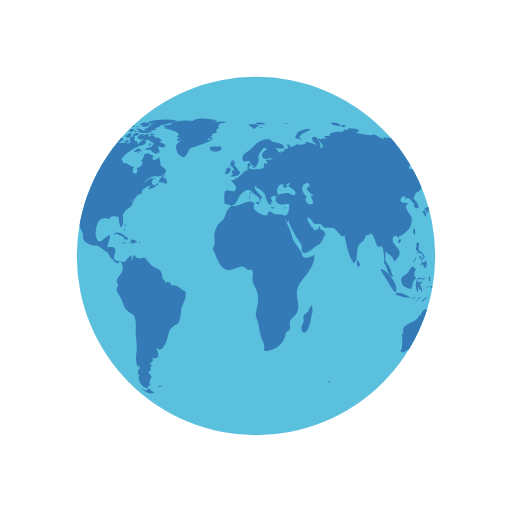
t = 0.00 s
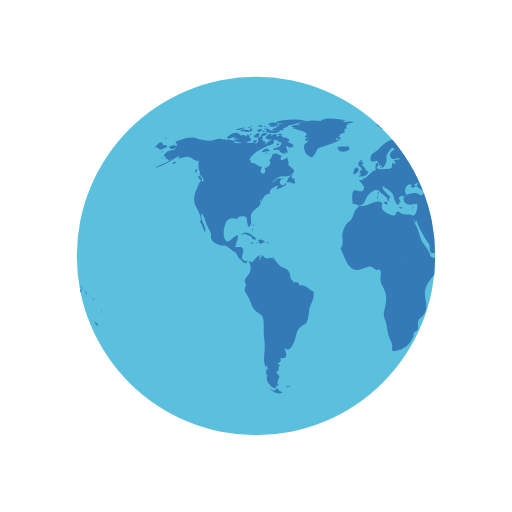
t = 0.50 s
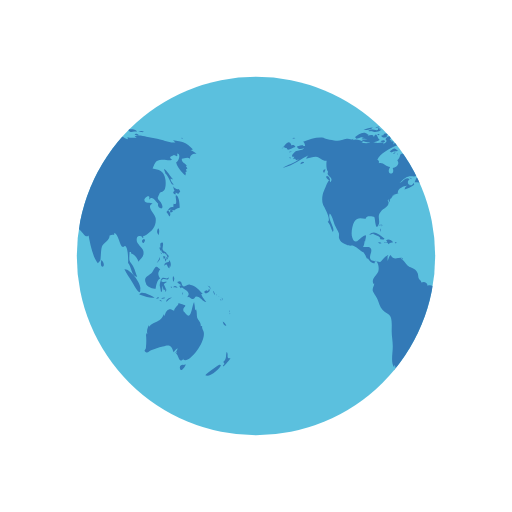
t = 1.00 s
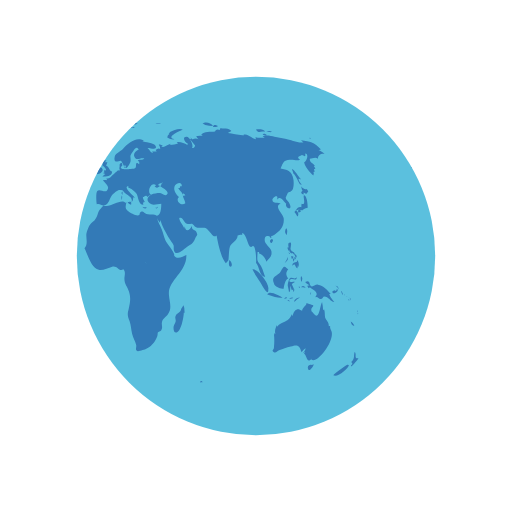
t = 1.50 s

The animated SVG that drew these frames (rendered in a browser with its animation timeline set to each time). Animation: 2 SMIL elements (animateTransform=2); one cycle of 2.00 s, repeats indefinitely.

<svg width="200px"  height="200px"  xmlns="http://www.w3.org/2000/svg" viewBox="0 0 100 100" preserveAspectRatio="xMidYMid" class="lds-earth" style="background: none;">
    <defs>
      <clipPath id="cut-off">
        <circle cx="50" cy="50" r="35"></circle>
      </clipPath>
    </defs>
    <circle cx="50" cy="50" r="35" fill="#5bc0de"></circle>
    <g clip-path="url(#cut-off)">
      <path transform="translate(-55 0)" fill="#337ab7" d="M64.4,74.4c0.3,0.3,0.2,0.3-0.3,0.3C64.1,74.3,64.2,74.5,64.4,74.4z M31.4,75.4c-0.2,0.1-0.3-0.2-0.5,0.1c0.3,0.2,0.6,0.1,0.8-0.1C31.6,75.2,31.6,75.4,31.4,75.4z M84.9,36.9c-0.3,0.2-0.8-0.1-1.1-0.5 c0.1,0.2,0.1,0.6,0.3,0.9c-0.5,0.2-0.2,0.6,0.2,0.7c0-0.1,0-0.3,0-0.4c0.2,0.1,0.4,0.2,0.5,0.3c0.2-0.2,0.2-0.3,0.4-0.5 C85.1,37.2,85,37,84.9,36.9z M85.1,40.6c0-0.6-0.1-2.1-0.6-2.4c-0.6-0.4,0.5,2.1-0.6,1.6c0,0.2-0.1,0.5,0,0.7 c-0.8-0.3-0.9,0.5-1.4,0.9c0.3,0.3,0.4,0.6,0.6,0.9c0.3-0.4,0.2-0.9-0.3-1.2c0.2,0,0.4-0.2,0.6-0.2c0.2,0,0.6,0.2,0.6,0.2 C84.2,41,84.5,40.7,85.1,40.6z M83.7,41c-0.4-0.1-0.7,0.2-0.3,0.6c0.2-0.4,0-0.1,0.3-0.2C83.8,41.2,83.6,41.1,83.7,41z M93.5,62.8 c0.1,0.5,0.3,0.9,0.7,0.8C94.1,63.3,93.8,63,93.5,62.8z M93,71.2c-0.1-0.1-2.5,1.6-2.9,2.1c0.8,0.5,2.9-1.2,3.1-2.1 C93,71.5,92.9,71.2,93,71.2z M95,69.9c-0.4,0.2-0.6,0-0.5-0.4c0,0.1-0.1,0.2-0.1,0.3c0.1-0.5,0.1-0.8-0.1-1.1 c-0.3,0.7,0.1,1.4-0.7,2c0.3,0.3,0.3,0.4-0.1,0.7c0.1,0,0.1,0.1,0.1,0.2C93.9,71.3,95,70.2,95,69.9z M82,50.6 c0.2-0.2,0.3-0.2,0.3-0.5c-0.1,0-0.3-0.1-0.4-0.1C81.9,50.2,81.9,50.4,82,50.6z M82.4,50.6c-0.3-0.4-0.2,0.1-0.1,0.5 c0.2-0.3,0.3-0.5,0.2-0.9C82.5,50.4,82.4,50.5,82.4,50.6z M82.8,49.7c-0.1,0-0.2,0-0.3,0c0,0.1,0.2,0.4,0.2,0.5c-0.1,0-0.1,0-0.2,0 c0.1,0.2,0.1,0.3,0.2,0.5c0.1-0.2,0.1-0.2,0-0.5c0.1,0,0.2,0.1,0.2,0.1C83,50.1,82.9,49.9,82.8,49.7z M81,51 c0.2-0.3,0.3-0.4,0.2-0.8c-0.1,0.5-0.4,0.8-0.6,1.2C80.8,51.3,80.9,51.1,81,51z M81.2,48.6c0.1,0.2,0.1,0.5,0.3,0.3 c0,0.4,0.3,0.6,0.6,0.6c0,0,0-0.1,0.1-0.1c0.1,0.2,0.2,0.3,0.4,0.4c0-0.7-0.6-0.5-0.8-1c-0.2-0.4,0.2-0.9,0-1.4 c-0.5-0.1-0.6,0.3-0.4,1c0,0-0.1-0.1-0.1-0.1C81.1,48.3,81.1,48.4,81.2,48.6z M83.3,52.2c0.1-0.5,0.1-1.1-0.3-1.4c0,0.1,0,0.2,0,0.3 c-0.4,0.2-0.9,0.1-0.9,0.8c0.7-0.7,0.4,0.2,1,0.5c0-0.2,0.1-0.5,0.1-0.7C83.2,52,83.3,52.1,83.3,52.2z M81.5,49.6 c0.1-0.1,0.3-0.1-0.2-0.3C81.4,49.4,81.5,49.5,81.5,49.6z M91.8,57.4c0.1,0.1,0,0.2,0.2,0.1c-0.1-0.2-0.2-0.5-0.3-0.7 C91.6,57,91.7,57.1,91.8,57.4z M90.2,57.3c0.4-0.1,1.1-0.5,0.6-0.9c-0.1,0.4-0.2,0.6-0.4,0.3c-0.1,0-0.5,0.2-0.5,0.3 C89.9,57.2,90,57.2,90.2,57.3z M90.9,56.1c0.1,0.2,0.2,0.3,0.2,0.5c0.1-0.5-0.2-0.8-0.6-0.8C90.7,55.9,90.8,56,90.9,56.1z M90.3,59 c-0.2-0.4-0.7-0.7-1-1.6c0.1,0,0.2,0,0.3,0c-0.7-0.7-1.4-1.7-2.5-1.8c-0.5-0.1-1,0.5-1.3,0.3c-0.5-0.2-0.1-1.4-1.2-0.8 c0.3,0.4,0.6,0.5,0.9,0.6c-0.2,0-0.3,0.1-0.5,0.1c0.1,0.2,0.2,0.4,0.3,0.5c0.1,0,0.2-0.2,0.2-0.2c0.6,0.5,2,1,1,2 c0.6-0.3,0.7,0.4,1.2,0.3c0.4-0.1,0.4-0.5,0.6-0.5C89.2,57.9,89.5,58.9,90.3,59z M93.2,58.5c-0.1,0.1-0.2-0.2-0.2,0.1 C93.3,58.8,93.2,58.6,93.2,58.5z M92.4,57.7c0,0-0.1-0.2-0.2-0.3C92.2,57.6,92.3,57.6,92.4,57.7z M92.9,58c0.1,0.1,0.1,0.1,0.2,0.2 c-0.2-0.2-0.3-0.3-0.5-0.4C92.7,57.8,92.8,57.9,92.9,58z M93.5,59.1C93.6,58.9,93.6,58.8,93.5,59.1z M93.5,58.7c0-0.2,0-0.4-0.2-0.6 C93.3,58.3,93.4,58.5,93.5,58.7z M81,45.9c0.1-0.5,0.2-1-0.1-1.3C80.6,45,80.6,45.5,81,45.9z M94.8,61c0,0,0.1-0.2,0-0.4 C94.7,60.8,94.8,61.1,94.8,61z M94.8,61.2c0.1,0.1,0,0.3,0.2,0.1C94.9,61.1,94.8,61.2,94.8,61.2z M29.5,76.3 c-0.4-0.8-0.5-0.2-0.7-0.2c0.2,0-0.3,0.2-0.3,0.2c-0.2,0-0.6-0.3-0.9-0.4c0.9,0.9,1.9,1.2,2.6,0.7C30,76.6,29.8,76.4,29.5,76.3z M89.6,64.4c0-0.2-0.2-0.3-0.1-0.7c-0.2,0-0.1-0.1-0.3,0c0.1-0.8-0.5-1.1-0.7-1.7c-0.1-0.5,0-1-0.2-1.6c-0.1,0.1-0.1,0.1-0.2,0.2 c0-0.5-0.1-1.1-0.2-1.6c-0.5,0.9-0.5,3.8-1.7,2.2c-0.3-0.5-0.4-0.2-0.4-0.8c0-0.3,0.4-0.5,0.4-0.7c0-0.1-1.1-0.4-1.4-0.5 c0.3,0.3-0.7,0.7-0.8,1.5c-0.5-0.2-0.7-0.4-1.1-0.2c-0.4,0.1-0.7,0.9-0.7,1.1c0,0-0.1,0.1-0.1,0.1c0-0.1,0-0.2-0.1-0.3 c-0.4,0.8-0.6,1.1-1.3,1.4c-0.6,0.3-1.1,0.4-1.6,1c0-0.1,0-0.2,0-0.3c-0.3,0.6-0.5,1.1-0.3,1.8c-0.1-0.1-0.1-0.2-0.2-0.3 c0,0.1,0,0.3,0,0.4c0-0.1-0.1-0.1-0.1-0.2c0.1,1,0.1,1.7,0,2.7c0,0.4-0.6,0.5,0,0.9c0.4,0.2,0.7-0.3,1-0.4c0.8-0.2,1.4-0.5,2.3-0.7 c1.4-0.5,1.7-0.2,2.1,1.1c0.2-0.3,0.5-0.6,0.8-0.8c-0.1,0.4-0.3,0.7-0.6,1c0.2-0.1,0.3-0.2,0.5-0.4c-0.1,0.2-0.1,0.3-0.2,0.5 c0.5,0.2,0.5,2.1,1.5,0.9c0,0.1-0.1,0.1-0.1,0.2C86.9,71.3,90.8,66.1,89.6,64.4z M85.9,71.3c-0.4-0.2-1,0.2-0.7,0.8 c0.2,0.6,0.9-0.4,1.1-0.9C86.2,71.2,86.1,71.2,85.9,71.3z M24.6,44.3c0-0.2,0.2-0.3-0.1-0.5C24.5,44,24.6,44.2,24.6,44.3z M24.2,44.9c0.1,0.1,0.1,0.2,0.1,0.4c0.1-0.2,0.1-0.3,0-0.6C24.1,44.6,24.3,44.8,24.2,44.9z M24.4,43.9c-0.2,0-0.3-0.1-0.3,0.2 C24.3,44.1,24.4,43.9,24.4,43.9z M36.2,56.9c-1-0.3-1.6-1.5-2.7-1.1c0-0.7-0.8-0.9-1.2-0.6c0-0.4-0.4-0.5-0.5-0.8 c-0.1-0.1-0.1-0.7-0.2-1c-0.3-0.7-0.6-0.8-1.2-1.1c-0.6-0.3-0.6-0.2-1.1-0.8c-0.3-0.4-0.6-0.7-1-1c0.1,0,0.2-0.1,0.3-0.1 c-0.9-0.2-1.7,0.6-2.3-0.6c-0.4,0.3-0.4,0.8-0.6,1.2c0-0.3,0-0.7,0-0.9c0.4-0.6-0.1-0.2-0.5,0.1c-0.3,0.2-0.7,0.9-1,1 c0,0-1.6-0.3-1.6-0.3c-0.8-0.7,0.1-1.4-0.1-2.2c-0.2-0.8-1.1-0.3-1.6-0.5c0.2-0.3,0.3-0.7,0.3-1.1c0.1,0,0.1,0,0.1,0.1 c0.2-1.2,0.5-1.7-0.7-0.8c-0.6,0.5-1.3,1.5-1.8,0c-0.3-0.8,0-2.4,0.4-3.1c0.7-1.1,1.6-0.5,2.3-0.6c-0.1-0.7,1.4-0.4,1.6-0.3 c0.2,0.3,0.2,2.8,0.8,1.6c0.5-1-0.4-1.7,0.5-2.7c0.6-0.7,2-1.1,1.3-2.2c0.1,0,0.1,0,0.2,0.1c0-0.2,0-0.3,0.1-0.4 c0,0.4,0,0.4-0.1,0.8c0.3-0.4,0.3-0.4,0.3-0.9c0.1,0.1,0.1,0.1,0.1,0.2c0.2-0.3,0.4-0.5,0.4-0.7c0,0,0.4-0.1,0.6-0.1 c-0.1,0-0.3,0-0.5,0c0.4-0.2,0.8-0.2,1.1-0.4c-0.1,0,0,0-0.2,0c-0.1-0.9,1.4-1.5,1.9-1.4c-0.5,0.2-0.4,0.3-0.6,0.7 c0.5-0.1,1.4-0.5,1.9-0.9c0-0.1-0.1-0.3-0.1-0.4c-0.6,1.2-1.7-0.1-0.8-0.7c-0.7-0.6-1.3,0.5-2,0.8c0.5-0.5,1.1-1.2,1.7-1.3 c0.8-0.2,1.5,0.2,2.2-0.4c1.2-0.9,0.1-1.1-0.6-1.9c0.2-0.5-0.1-0.9-0.2-1.5c-0.5,0.5-1.8,1-1.1-0.3c-0.5,0-0.6-0.4-1.2-0.4 c-1,0-0.4,0.7-1.2,1.3c0.6,0.8-0.3,1.4-0.9,1.5c0.6,1.6-1.5,1.4-0.5-0.2c-0.8,0-1.4-1-2.2-0.7c0-0.6,0.1-0.4-0.3-0.7 c0.5-1.3,2.5-2.2,3.5-2.7c0.3-0.1,1.4-0.2,1.3-0.9c-0.2-1-1.3,0.4-1.7,0.6c0.1-0.2,0-0.2,0.1-0.5c-0.2,0-0.2-0.2-0.6,0 c0.1-0.1,0.1-0.2,0.2-0.3c-0.1,0-0.2,0-0.4-0.1c0.7-0.6-0.4-1-0.8-0.1c0.5,0.5-0.1,0.7-0.5,1c0.1-0.1,0.1-0.2,0.2-0.3 c-0.5-0.2-1,0.1-1.6,0c-0.4-0.1-0.7-0.4-1.2-0.1c0,0,0.1,0.1,0.1,0.1c-0.4,0.1-1.1,0.1-1.7,0c0.1-0.1,0.3-0.1,0.4-0.2 c-0.6-0.3-1.5-0.7-2.1-0.3c0.1-0.1,0.1-0.2,0.2-0.3c-0.4,0.3-0.9,0-1.4,0c-0.6,0.1-1.2,0.4-1.8,0.4c-0.6,0-2.5-0.4-2.7-0.6 c-1.3-0.2-2.7,0.3-4,0.8c0.3,0.2,0.3,0.4,0.4,0.8c-0.2,0-0.3,0-0.5,0c0.1-0.1,0.1-0.1,0.2-0.2c-0.4,0-0.9,0.2-1.3,0.3 c0.2,0.7,0.9,0.5,1.4,0.3c-0.3,0.5-0.9,0.4-1.5,0.6c-0.5,0.2-1.4,1.3-0.4,1.1c-0.1,0.1-0.1,0.3-0.3,0.5c0.2-0.1,0.3-0.1,0.5-0.1 c0,0.1,0,0.1-0.1,0.2c0.1,0,0.1-0.1,0.2-0.1c0,0.1,0,0.1,0,0.2c0.2-0.1,0.4-0.1,0.6-0.2c-1,0.9-2.2,1-3.2,1.7 c2.1-0.4,3.5-1.8,5.4-2.6c-0.3,0.1-0.7,0.4-0.8,0.8c0.8-0.2,1.2-0.4,1.9-0.4c0.8,0.1,1.3,0.9,2.1,0.8c-0.1,0.6-0.1,1.8,0.3,2.2 c-0.6,0.8,1.3,1,0.4,2c-0.2-1.2-0.9,1-1.2,1.6c-0.4,0.8-0.5,2-0.2,2.8c0.2,0.4,1.7,3,0.9,3.3c0.6,0.7,0.6,1.2,1,2 c0.6-0.7-1.1-2.5-0.6-3.6c0.4,0.2,0.8,1.8,1,2.3c0.2,0.4,0.6,1.1,0.8,1.6c0.1,0.7-0.2,0.6,0.2,1.3c0.2,0.4,0.9,0.7,1.3,0.9 c0.5,0.3,1,0.1,1.3,0.2c0.8,0.3,1.4,1.1,2.1,1.3c0,0-0.1,0-0.1,0c0.4,0.5,0.5,0.9,0.7,1.3c0.1-0.1,0.1-0.1,0.1-0.2 c0.4,0.6,0.9,1.2,1.4,1c-0.1-0.8,0.3-0.4,0.5-0.1c0.3,0.5,0.3,1.3,0.2,1.7c-0.2,0.7-1.6,1.6-0.9,2.5c0-0.1,0.1-0.1,0.1-0.2 c0,0.6-0.4,0.8-0.3,1.5c0.1,0.3,0.7,1.2,0.9,1.6c0.3,0.7,0.5,1.6,1,2.1c0.5,0.6,1.3,0.7,1.6,1.4c0.3,0.7,0.2,2,0.2,2.8 c0,1,0.2,1.8,0.2,2.7c0.1,1.2-0.5,3.5,0.3,4.4c0-0.2,0-0.3,0-0.5c0.3,0.3,0.2,0.4,0.3,0.9c-0.1,0-0.2-0.1-0.3-0.1c0,0.5,0,0.6-0.1,1 c0.1,0,0.3,0.1,0.4,0.1c-0.8,1.1,0.7,2.6,1.6,2.7c-0.1-0.5,0.1-0.6,0.6-0.6c-0.6-0.4-0.2-0.6-0.2-1c0-0.2,0.3-0.7,0.3-0.7 c0-0.2-0.3-0.5-0.3-0.4c0-0.1-0.3-0.3-0.3-0.6c0-0.2,0.4-0.2,0.4-0.2c0.1-0.5-0.2-0.7,0.3-1c0-0.1-0.1-0.1-0.1-0.2 c-0.8,0,0-0.5,0-0.4c0.1-0.3,0.5-0.3,0.1-0.9c1.8,0.4,1.2-1.1,0.8-2c1,0.9,1.4,0,1.9-1c0.6-1.3,0.3-2.4,1.5-3.2 c0.7-0.5,0.7-0.1,1.1-1c0.3-0.8,0.3-1.4,0.4-2.2C35.4,59.7,36.6,58.3,36.2,56.9z M24.2,26.2c-0.2,0-0.3-0.1-0.5,0 C23.9,26.6,23.9,26.3,24.2,26.2z M22.4,25.3c-0.2,0.1-0.4,0.2-0.5,0.3c0.4,0.1,0.8,0,1.2,0c-0.2,0-0.4,0.2-0.6,0.2 c0.5,0,1.7,0,2-0.5c-0.2,0-0.3,0-0.4,0c0-0.1,0-0.2,0.1-0.3c-0.4,0.1-0.3-0.1-0.4,0.4C23.3,25.5,22.8,25.2,22.4,25.3z M24.2,27.3 c-0.5-0.1-0.6-1.9-1.2-0.5c0-0.6-0.7-0.4-1.2-0.3c0.1-0.1,0.1-0.1,0.2-0.2c-0.5-0.1-1.1,0.2-1.5,0.5c0.2,0,0.4,0.1,0.7,0.1 c-0.2,0-0.4,0.1-0.6,0.1c0.3,0.2,0.8,0.1,1.2,0.2c-0.4,0-0.8,0.1-1.2,0.1C21.2,28.1,23.6,27.9,24.2,27.3z M24,24.9 c0-0.3-0.3-0.1-0.7,0C23.6,25,23.8,24.9,24,24.9z M21.6,25.4c0.4-0.1,0.9-0.1,1.2-0.5c-0.6,0-1.2,0.2-1.8,0.5 C21.2,25.4,21.4,25.4,21.6,25.4z M32.4,34.8c-0.1,0-0.2,0.2-0.3,0c0,0,0.1-0.1,0.1-0.1c-0.1,0-0.3,0-0.4,0c0.2-0.2,0.3-0.5,0.5-0.7 c-0.6,0.1-1.2,1.1-1.3,1.6c0.3,0,0.7,0,1,0.1c-0.1,0.1-0.1,0.1-0.2,0.2c0.1-0.1,0.4-0.2,0.5-0.3c0,0.1,0,0.2-0.1,0.4 c0.4,0,0.5-0.3,0.4-0.7c-0.1,0-0.1,0-0.2,0.1c0-0.1,0.1-0.2,0.1-0.3C32.6,34.9,32.5,34.9,32.4,34.8z M14,35c0.7,0.6,0.5-0.1,0.2-0.5 C13.7,34.1,13.5,34.6,14,35z M19.6,27.1c0.8-0.1,1.5-0.7,2.3-0.8c-0.9-0.9-1.9,0-2.6,0.5C19.5,26.8,19.5,27,19.6,27.1z M27.7,29.4 c-0.8-0.6-0.7-0.5-1.6,0.2c0.1,0,0.4,0.2,0.3,0.2C27,29.4,27.6,29.7,27.7,29.4z M13.3,33.1c-0.2,0.2-0.3,0.4,0,0.7 c0.1-0.2,0.2-0.5,0.3-0.7C13.4,33.1,13.4,33.1,13.3,33.1z M27.5,30.1c0.1,0,0.1,0.3,0.2-0.1C27.6,30,27.6,30.1,27.5,30.1z M29.8,36 c-0.1,0,0-0.3-0.2-0.1c0.3,0.2,0.2,0.2,0.6,0.1C30.1,36.1,29.9,36.1,29.8,36z M26.7,30c0.2,0,0.3,0.1,0.6-0.2 C27,29.8,26.9,29.9,26.7,30z M30.5,35c-0.2-0.2-0.3-0.3-0.6-0.3C30.1,34.9,30.3,34.9,30.5,35z M27,25.3c0,0.2,0.1,0.2,0,0.5 c0.7,0.2,2.2,0.4,2.7-0.2c-0.7-0.3-1.4,0.1-2.1-0.2c0,0,0.1-0.1,0.1-0.1c-0.4-0.2-0.8-0.3-1.3-0.1C26.7,25.3,26.8,25.3,27,25.3z M26.8,24.9c0.2,0,0.3,0,0.5,0C27.2,24.8,26.9,24.9,26.8,24.9z M27.5,24.4c0.1,0,0.2,0,0.4,0c-0.1,0.1-0.2,0.1-0.3,0.2 c0.6,0.4,1.2,0,1.8-0.2c-0.5-0.6-1.3-0.6-2-0.2C27.3,24.4,27.4,24.2,27.5,24.4z M26.3,25.8c0.2,0,0.3,0.1,0.5-0.1 C26.6,25.6,26.1,25.4,26.3,25.8z M27,24.8c-0.1-0.2-0.1-0.3-0.5,0C26.8,24.9,26.8,24.7,27,24.8z M29.7,26.4c0.1,0,0.3,0,0.5,0 c-0.2-0.3-0.6-0.4-0.9-0.2C29.4,26.5,29.4,26.4,29.7,26.4z M26.9,26c-0.5-0.1-0.9,0.1-1,0.7c0.5-0.1,1-0.3,1.4-0.6 C27.1,26.1,27,26,26.9,26z M31.5,27.3c-0.4-0.3-0.7-0.5-1.2-0.4c-0.2-0.6-0.9-0.4-1.3-0.2c0.3-0.8-0.6-0.5-1-0.2 c0-0.1,0-0.1-0.1-0.2c0.1-0.1,0.2-0.1,0.3-0.2c-0.6,0-1.1,0.2-1.4,0.8c0.1,0,0.2,0,0.3,0C27.1,27,27,27,26.9,27.1 c0.6,0.3,2.7,0.1,2.5,0.6c0.8,0.1,0.7,0.4,0.2,0.9c-0.3,0.3-0.9,0.1-1.3,0.6c0.5,0.2,0.9-0.2,1.4,0.3c0,0-0.1,0.1-0.1,0.1 c0.4,0.3,0.8,0.5,1.2,0.5c-0.1-0.2-0.2-0.5-0.4-0.7c1.4,1.5,0.5-0.9,0.4-0.7c0.3-0.6,0.9,0.8,1.6-0.4c-0.5-0.1-0.8-0.5-1.3-0.6 c0.2-0.1,0.3-0.1,0.5-0.2C31.6,27.5,31.5,27.4,31.5,27.3z M25.7,24.7c0.2,0.1,0.4,0.1,0.6,0.1c-0.1-0.4-0.5-0.5-0.9-0.3 c0.1,0,0.1,0,0.2,0.1c-0.1,0-0.2,0.1-0.3,0.1C25.4,24.7,25.5,24.7,25.7,24.7z M29,24c0.5,0.1,0.9,0.1,1.4,0.1 c-0.3,0.1-0.7,0.1-1,0.1c0.1,0.2,0,0.1,0.2,0.3c-0.2,0.1-0.5,0.2-0.8,0.3c0.2,0.1,0.3,0.2,0.4,0.3c-0.4-0.2-0.8,0-1.1,0.3 c0.7,0.1,1.9,0.3,2.5-0.2c-0.1,0-0.2,0-0.4,0c0.4-0.3,1-0.4,1.2-0.7c-0.1,0-0.2,0-0.3,0c0.9,0,1.8-0.4,2.7-0.6c-0.1,0-0.3,0-0.4,0 c0.4-0.1,0.9-0.1,1.3-0.3c-1.6-0.4-4.4-0.4-5.9,0.3C28.9,23.8,28.9,23.9,29,24z M29.5,28.2c-0.2-0.3-0.3-0.3-0.5,0.2 C29.3,28.4,29.4,28.3,29.5,28.2z M24.4,24.6c-0.2,0-0.4-0.1-0.6,0.1C24,24.7,24.2,24.6,24.4,24.6z M25,27.4c-0.2,0-0.4,0-0.7,0.2 c0.3,0.2,0.6,0.2,0.9,0.1C25.2,27.4,25.1,27.5,25,27.4z M24.4,26.5c0.4,0.5,0.9,0.5,1.3,0c-0.1,0-0.2-0.1-0.2-0.1 c0.2-0.1,0.2-0.1,0.3-0.3c-0.4,0-0.9-0.1-0.9,0.3C24.7,26.4,24.6,26.5,24.4,26.5z M25.3,25.7c0.4,0.2,0.9-0.1,0.9-0.5 c-0.4,0-0.8,0-1.1,0.4C25.5,25.4,25.3,25.7,25.3,25.7z M78.1,46.7c-0.7,0.3-0.2,0.9,0,0.7C78.4,47,78.4,46.8,78.1,46.7z M24.7,46.8 c0.2,0,0.3,0,0.4-0.2c-0.8-0.5-2-1.9-3-0.7c0.3-0.1,0.6-0.2,0.9-0.3c0,0-0.1,0.1-0.1,0.1c0.6,0.3,1,0.3,1.4,0.8 c-0.1,0.1-0.1,0.2-0.2,0.2C24.3,46.7,24.5,46.8,24.7,46.8z M55.7,40.5c-0.1,0.1-0.2,0.1-0.4,0.1c0.4,0.2,0.3,0.1,0.6-0.2 C55.9,40.4,55.8,40.4,55.7,40.5z M49.5,32.8c0.1-0.4,0.2-0.6-0.3-0.4C49.2,32.7,49.3,32.7,49.5,32.8z M48.9,38.1 c0-0.3,0.1-0.4,0-0.7C48.6,37.7,48.8,37.8,48.9,38.1z M45.1,32.6c0.1-0.1,0.1-0.3,0.2-0.1c0,0.1,0.4,0.4,0.4,0.6 c0,0.4-0.6-0.1-0.3,0.6c-0.1,0-0.2,0.1-0.3,0.1c0.1,0,0.3,0.2,0.5,0.2c-0.2,0.1-0.4,0.3-0.6,0.5c0.7,0,1.9,0,1.9-1 c-0.6-0.2-0.6-1-1.2-1.2c0.2-0.2,0.2-0.5,0.3-0.6c-0.2,0-0.3,0-0.5,0c0.1-0.1,0.2-0.3,0.3-0.4C45,31.2,44.9,32,45.1,32.6z M53.3,40.5c-0.2,0-0.2,0.1-0.4-0.1c0,0.1,0,0.1,0,0.2c0.3,0.1,0.5,0.2,0.8,0C53.5,40.5,53.5,40.5,53.3,40.5z M41.5,27.3 c-0.3,0-0.6,0-0.9,0c0-0.1,0.2-0.4,0.2-0.4c0.3,0.3,0.4,0.3,0.8,0.3c-0.2-0.3-0.2-0.4-0.6-0.6c0.1,0,0.3,0,0.5,0 c-0.1-0.1,0-0.2-0.2-0.4c0.3,0,0.5-0.1,0.7-0.2C42,26,42,26,41.9,26c0.2,0,0.3,0,0.5,0c-0.1-0.1-0.2-0.2-0.2-0.3 c0.3-0.2,0.3-0.2-0.1-0.5c0.2,0,0.5-0.1,0.7-0.1c-0.3-0.4-0.2-0.7,0.3-0.9c-0.2,0-0.3,0-0.5,0c0.5,0,1-0.2,1.6-0.3 c-0.6-0.3-1.5-0.1-2.1,0c0.1-0.1,0.2-0.1,0.2-0.2c-0.6-0.1-1.3-0.1-1.9-0.1c0.7,0,1.5,0.1,2.2-0.1c-1.4-0.2-3.8-0.7-5,0.1 c0.1,0,0.3,0.1,0.4,0.1c-1.6-0.3-3.3-0.2-4.8,0.4c0.2,0,0.3,0.1,0.5,0.1c-0.6,0.3-1.4,0.1-1.9,0.5c0.4,0.1,0.8,0.2,1.2,0.2 c-0.3,0-0.7,0-1,0.1c0.2,0.2,4.1,0.7,2.5,1.7c0.3,0.1,0.5,0.2,0.8,0.4c-0.9-0.5-1,0.9,0,0.2c-0.6,1-1.2,0.7-0.8,2.1 c0.2,0.7,0.5,0.9,0.9,1.1c0.7,0.4,0.6,0.2,1.1-0.4c0.1-0.1,0.4-0.9,0.6-1.1c0.4-0.3,0.8-0.2,1.1-0.4C39.3,28.2,40.4,27.9,41.5,27.3z M25.3,47.4c0.3,0.1,0.4-0.1,0.6,0.3c0.2-0.4,0.6-0.3,0.9-0.4c-0.3-0.4-0.9-0.7-1.4-0.4c0.2,0.2,0.1,0.2,0.3,0.4 c-0.2,0-0.3,0.1-0.6,0C25,47.6,25.1,47.4,25.3,47.4z M80.8,58.3c0.1,0,0.2-0.1,0.3-0.1C81,58,80.7,58,80.5,58.4 C80.6,58.4,80.7,58.3,80.8,58.3z M82.5,56.6c-0.2-0.4-0.3-0.7-0.5-1.1c0.2-0.1,0.3-0.3,0.5-0.3c0-0.1,0-0.1,0-0.2 c-0.4,0.2-1.4,0.1-0.8-0.4c0.5-0.4,1.2,0.5,1.3-0.5c-0.4,0.6-0.9,0-1.3,0.2c-0.3,0.2-0.5,1.1-0.5,1.5c0,0,0.3,1.2,0.2,1.2 c0.4,0.2,0.2-0.9,0.4-1.2c0,0.4,0.1,0.6,0.2,0.9c0.1-0.1,0.2-0.1,0.3-0.2c-0.1,0.3,0,0.3,0,0.5C82.5,56.9,82.4,56.8,82.5,56.6z M78.5,55.3c0.1,0.8,1.5,1.1,1.9,1.1c0.1-0.7,0.3-1.8,0.9-2c-0.6-0.8-0.4-1.3,0-1.8c-0.4-0.2-0.5-0.6-0.8-0.5 c-0.3,0.1-0.6,0.9-0.8,1.1C79.1,53.9,77.9,54,78.5,55.3z M85.8,57.1c-0.1,0.1-0.2,0-0.2,0.5C85.8,57.4,85.7,57.2,85.8,57.1z M83.6,56c-0.1,0-0.2,0-0.3,0C83.6,56.5,83.5,56.1,83.6,56z M81.6,58.9c-0.1-0.2-0.1-0.4-0.5-0.3C81.3,58.8,81.4,58.8,81.6,58.9z M82.3,58.2c-0.1-0.2-0.5-0.1-0.8,0.1C81.7,58.4,82,58.3,82.3,58.2z M78.7,58c0.5,0.1,1,0.2,1.5,0.1c-0.6-0.3-2.6-1.5-3-0.6 C77.7,57.7,78.2,57.8,78.7,58z M77.4,56.5c0.3-1-2-4.1-3.1-3.9c0.4,0.9,1,1.6,1.5,2.5C76,55.4,77.5,58.3,77.4,56.5z M84.2,56.1 c0.2,0.1,0.3,0,0.5,0.2c-0.2-0.5-0.6-0.6-0.9-0.2C84,56.1,84.1,56.1,84.2,56.1z M83.9,55.1c0.1-0.4,0.3-0.8-0.1-1.2 C83.7,54.3,83.7,54.7,83.9,55.1z M82.7,58.8c0.2-0.3,0.6-0.5,0.9-0.7c-0.5,0-1,0.2-1.2,0.8C82.5,58.9,82.6,58.9,82.7,58.8z M44.1,33.6c-0.1,0.1-0.1,0.3-0.2,0.4c0.4,0.1,1.4-0.5,1.1-1C44.7,32.3,44,33,44.1,33.6z M41.8,29.6c0.5,0.1,1.1-0.1,1.5-0.5 c0-0.1-0.2-0.4-0.2-0.5c-0.6,0.1-1.9-0.2-2.3,0.3c0.2,0,0.3,0.1,0.5,0.1c-0.1,0-0.2,0.1-0.4,0.2c0.2,0.1,0.3,0.1,0.5,0.2 c-0.1,0.1-0.2,0.1-0.2,0.2C41.4,29.5,41.6,29.5,41.8,29.6z M48.7,38.5C48.8,40.2,49,37.2,48.7,38.5z M50.5,39.4 c-0.2,0-0.4,0.1-0.6,0c0.1,0.3,0.4,0.5,0.7,0.6C50.7,39.5,50.6,39.5,50.5,39.4z M24.1,47.3c-0.1,0.1-0.2-0.1-0.2,0.1 c0.3,0.2,0.3,0.2,0.6,0.1C24.4,47.3,24.3,47.4,24.1,47.3z M70,51c-0.1-0.1-0.1-0.1-0.2-0.2C69.3,52.7,70.9,52.3,70,51z M61,60.2 c0-0.2-0.1-0.4-0.2-0.6c-0.1,0.3-0.3,0.5-0.4,0.7c-0.1,0.8-0.9,0.8-1.1,1.4c-0.2,0.4,0.1,0.7,0,1.1c-0.1,0.4-0.3,0.6-0.4,1 c-0.1,1.2,0.5,1.5,1.1,0.7c0.5-0.7,0.9-2.6,0.9-3.5c0,0.1,0.1,0.2,0.1,0.2C61.1,60.9,61,60.6,61,60.2z M74.3,48.1 c-0.9,0.8-1-2.4-2-2.6c0,0.2,0,0.2,0,0.4c-0.3-0.1-0.5,0-0.9,0.1c0.1,0.9-1.3,1.5-1.5,2.2c-0.2,0.6-0.2,2.1-0.3,2.7 c-0.1,0.1-0.3,0.4-0.5,0.5c-1-1.2-1.5-3.8-1.8-5.4c-0.6,0.6-1.1-0.6-1.6-1c-0.5-0.5-0.4-0.4-1.1-0.5c-0.5-0.1-0.9,0.1-1.3-0.1 c-0.4-0.2-0.5-0.6-0.8-0.7c-0.3-0.1-0.5,0.2-1,0c-0.7-0.3-0.8-1.5-1.5-1.1c0.1,0.9,0.8,1.3,1,2.1c0-0.2,0.1-0.4,0.1-0.5 c0.1,1.3,1,0.8,1.4-0.1c-0.1,0.9,0.5,0.7,0.8,1.1c0.4,0.8,0.2,0.6-0.1,1.2c-0.4,1-0.6,1.2-1.5,1.7c-0.6,0.4-2,1.9-2.6,1.1 c-0.3-0.4-0.1-0.9-0.2-1.3c-0.2-0.5-0.7-1-0.9-1.4c-0.4-0.8-1.8-3-1.6-3.7c0,0.3-0.2,0.5-0.2,0.7c-0.2-0.3-0.4-0.5-0.5-0.9 c0.1,0.8,0.6,1.5,0.9,2.2c0.3,0.7,0.4,1.4,0.7,2.1c0.3,0.7,2,2.5,1.7,3c0.5,0.9,1.8,0.2,2.4-0.1c0.1,3.4-3.7,4.9-3.4,7.8 c0.1,1.4,0.7,2.7-0.3,3.9c-0.7,0.8-1,0.7-1.1,1.7c0,0.5,0.2,0.8-0.1,1.3c-0.1,0.2-0.6,0.3-0.7,0.5c0,0.1,0,0.5-0.1,0.7 c-0.2,0.5-0.5,1.1-0.9,1.5c-0.5,0.6-0.9,0.8-1.4,1c-0.2,0.1-1.4,0.4-1.5,0.4c-0.6-0.2-0.2-0.7-0.3-1.2c-0.2-0.8-0.6-1.4-0.8-2.2 c-0.2-0.9-0.2-1.6-0.5-2.5c-0.3-0.8-0.5-1.3-0.2-2.2c0.3-1.4,0.5-2.2,0.1-3.5c-0.3-1-0.9-1.5-0.9-2.5c0-0.8,0.3-1.3-0.2-1.9 c-0.9,0.6-1.1-0.8-2.2-0.5c-0.7,0.2-1.9,0.8-2.6,0.6c-1.5-0.3-2.2-3.1-2.8-4.2c0.8-0.8,0.2-2.2,0.4-3c0.1-0.4,0.4-1.2,0.6-1.5 c0.4-0.6,0.9-0.7,1.2-1.3c0.5-0.8,0.3-1.3,1-2c0.8-0.9,0.3-0.3,1.4-0.5c0.9-0.1,2.7-1.4,3.4-0.6c0.1,0,0.2-0.1,0.2-0.1 c-0.2,0.8-0.3,1.2,0.3,1.7c0.5,0.4,1.7,1.1,2.2,0.8c0.1,0,0-0.6,0.5-0.7c0.2-0.1,0.7,0.4,0.9,0.5c0.5,0.2,1.7-0.1,1.9,0.3 c0.9,0.2,1-1.5,1-2.3c-0.6,0-1.4,0.3-1.9,0.1c-1.2-0.5-0.9-1.5,0-1.9c0.4-0.2,1.1-0.3,1.6-0.3c0.4,0,1,0.7,1.4,0.3 c0.6-0.6-0.9-1.3-1.3-1.6c0.3-0.4,0.2-0.2,0.2-0.5c0.1-0.1,0.2-0.1,0.4-0.2c-0.4-0.1-1.6,0.5-0.6,0.6c-0.4,0.4-0.8,0.5-1.1,0.1 c0.1-0.1,0.2-0.1,0.3-0.2c-1-0.9-1.9,1.4-1,1.8c-0.2,0.1-0.5,0.3-0.7,0.5c-0.2-0.4-0.3-0.3-0.7-0.2c0.1,0.1,0.1,0.1,0.2,0.2 c-0.3-0.1-0.2,0.1-0.4-0.1c0,0.5,0.2,0.7,0.4,1.1c-0.1,0-0.2-0.1-0.3-0.1c0.1,0.2,0.1,0.2-0.1,0.2c0,0.1,0.1,0.2,0.1,0.4 C52,40,52,38.4,51.7,37.9c-0.3-0.5-1.4-1.3-1.6-1.2c-0.1-0.2,0-0.2,0-0.3c-1.3,0,1.2,2,1.3,2.3c-0.7-0.5-0.1,0.3-0.7,0.8 c0.3-1-0.8-1.3-1.3-1.8c-0.6-0.6-0.2-0.5-0.9-0.6c-0.5-0.1-1.1,0.5-1.3,0.7c-0.8,0.6-0.7,1.7-1.5,2.2c-0.8,0.5-1.1-0.4-1.8-0.1 c-0.1-0.5-0.2-2.3,0.1-2.6c0.4-0.5,1.5,0.4,1.9-0.1c0.7-0.8-0.5-1.5-0.8-2c0.3,0,0.5-0.1,0.8,0c0-0.1-0.1-0.3-0.1-0.4 c0.5,0.3,0.9-0.3,1.2-0.6c0.3-0.3,0.8-0.7,1-0.9c0.1-0.2,0.3,0.2,0.4-0.1c0,0-0.1-0.3-0.1-0.4c0.2-0.4-0.2-0.8,0.5-1 c0,0.1,0.1,0.4,0.1,0.5c-1.1,0.9,1.1,0.8,1.5,0.7c0.6-0.1,0.7,0.1,1.1-0.3c0.2-0.2-0.2-1.4,0.7-0.6c0-0.2,0-0.3,0-0.5 c-0.2-0.1-0.1-0.1-0.3-0.3c0.5-0.2,0.9,0,1.3-0.3c-0.6-0.4-1.5,0.5-1.9-0.3c-0.4-0.7,0.2-1.2,0.8-1.5c-0.5-0.8-0.9,0.1-1.2,0.5 c-0.7,0.9-0.3,0.8-0.4,1.8c0,0.2-0.6,1.4-0.9,1.3c-0.4-0.1-0.7-1.2-1-1.4c-0.3-0.1-1.5,0.8-1.2-0.8c0.1-0.6,1.1-1,1.6-1.5 c1-1.1,2.6-2.5,4.1-1.6c-0.1,0-0.2,0.1-0.3,0.1c0.4,0.2,2.3,0.3,2.6,0.9c0.4,1-1.2,0.3-1.6,0.4c0.5,0.3,0.5,0.9,1.1,1 c-0.1-0.1-0.1-0.2-0.2-0.3c0.2,0,0.6,0,0.9,0c-0.1-0.1-0.1-0.2-0.2-0.3c0.3-0.3,0.6-0.4,0.9-0.2c0-0.3-0.1-0.6-0.3-0.9 c0.4,0,0.6,0.1,0.8,0.3c-0.1,0-0.2,0-0.3,0c0.4,0.6,1.1-0.3,1.9-0.4c-0.1,0.1-0.1,0.1-0.2,0.2c0.5,0,1.2-0.1,1.6-0.3 c-0.1-0.1-0.2-0.1-0.3-0.2c0.6-0.2,1.5,0.2,2.1,0.5c0-0.1,0.1-0.1,0.1-0.2c-0.7-0.3-1.2-1.5-0.2-1.4c0.5,0,1.4,1.7,1,2.2 c0.4,0,0.5-0.1,0.6-0.5c-0.4-0.4-0.6-0.8-1-1.2c0.1-0.1,0.2-0.1,0.3-0.2c-0.1-0.1-0.1-0.2-0.2-0.2c0.2,0.2,0.4,0.4,0.6,0.6 c-0.1-0.1-0.1-0.2-0.2-0.2c0.4-0.2,0.8-0.2,1.2,0c-0.3-0.2-0.3-0.4-0.5-0.6c0.4-0.1,0.9-0.1,1.3-0.1c-0.1-0.1-0.2-0.1-0.3-0.2 c0.6-0.7,1.8-0.5,2.7-0.6c0.1-0.4,0.5-0.5,0.9-0.3C68.1,25,68,25,67.9,25c0.7,0.2,1.8-0.1,2.3,0.6c-0.2,0.1-0.5,0.3-0.7,0.4 c1.1,0.1,2.1,0.5,3.2,0.4c-0.1-0.1-0.1-0.2-0.2-0.2c1.1,0,1.5,0.7,2.5,1c0-0.1-0.1-0.2-0.1-0.4c0.6,0.2,1.2,0.1,1.8,0.1 c-0.1-0.1-0.3-0.2-0.4-0.3c0.5-0.3,1.7-0.1,2.3,0.1c0.7,0.2,1.4,0.2,2.1,0.4c1.1,0.2,2.5,0.9,3.6,0.7c-0.2-0.1-0.3-0.2-0.5-0.4 c1.8,0.3,2.5,0.3,3.9,1.8c-0.2,0-0.2,0.1-0.5,0.1c0.4,0.2,0.9,0.4,1.2,0.8c-0.6-0.2-1.3,0.2-1.3,0.9c-0.5-0.4-1.1,0-1.6,0 c0,0.9,0.6,0.7,1,1.4c-0.1,0-0.1,0-0.2,0c0.1,0.2,0.2,0.3,0.3,0.5c-0.1,0.1-0.2,0.1-0.3,0.2c0.1,0.1,0.1,0.3,0.2,0.4 c-0.1,0-0.2,0.1-0.3,0.1c0.2,0.4,0,0.4,0,0.7c-0.7-0.7-1.6-1.6-1.8-2.6c0.5-0.2,1-1.7,0.2-1.7c0.2,1-0.4,0.2-0.7,0.3 c-0.4,0.2-1.1,0.3-0.3,0.9c-0.6,0.3-1.3-0.1-2,0c-1.2,0.1-1.2,0.4-1.8,1.7c1.2,0.2,2.2,0.4,2.5,2.1c0.1,0.6,0.1,1.6-0.2,2.1 c-0.4,0.5-0.6,0.3-0.9,0.6c0,0-0.4,0.9-0.4,0.9c0.1,0.5,0.3,0.4,0.6,0.9c1.1,1.9-0.9,1.2-0.5,0.3c-0.2-0.2-0.7-0.8-0.7-0.8 c-0.4-0.2-0.5-0.6-1.1,0c0.4-1.3-0.9-0.4-0.9,0c0,0.9,1.3,0.4,1.6,0.8c-1.4,0.4,0.5,2.1,0.6,2.8c0.2,1.5-0.7,2.5-1.6,3.1 c-0.3,0.2-0.4,0.3-0.8,0.4c-0.1,0,0.1,0.4-0.1,0.4c-0.1,0-0.2-0.3-0.2-0.3c-0.1,0-1-0.5-1,0.7c0,0.8,1.1,1.3,1.3,2.1 c0.2,1.1-0.4,1.4-1,2.1c0-0.5-0.9-1.6-1.4-1.6c0-0.1,0-0.2,0-0.3c-0.1,0-0.2,0-0.3,0c0,0.6-0.1,1.2,0,1.7c0.1,0.4,0.5,0.7,0.7,1.1 c0.4,0.8,0.5,1.3,0.8,2.1c-1.2-0.2-1.1-2-1.8-2.8c0,0.1,0,0.2,0,0.2C75.1,51,75,47.7,74.3,48.1z M53.6,51.4 c-0.1-0.1-0.1-0.1-0.2-0.2C53.5,51.3,53.5,51.4,53.6,51.4z M61.2,39.7c-0.1-0.7-0.4-0.9-0.5-1.5c0.3,0.1,0.3,0,0.5,0 c-0.2-0.4-0.5-0.6-0.5-0.1c-0.1-0.7-0.6-0.8-0.9-1.4c0.1,0,0.2,0,0.3,0c0.2-0.4-0.1-0.3,0.4-0.3c0.1-1-1-0.7-1.3-0.2 C58.7,37,59.4,38,60,38.5C59.1,39.1,60.4,40.4,61.2,39.7z M50.4,24.2c0.4,0.2,1,0.2,1.5-0.1c-0.6-0.2-1.4-0.2-2-0.1 C50.1,24.2,50.2,24.2,50.4,24.2z M51,25c0.1,0,0.3-0.1,0.4-0.1c-0.3-0.1-0.5-0.1-0.8-0.1c0.1,0.3,0.1-0.1,0,0.2 C50.8,24.9,50.9,24.9,51,25z M49.1,24.8c0.1,0,0.2,0.1,0.3,0.1c-0.1,0-0.1,0.1-0.2,0.1c0.7,0.5,0.8-0.4,1.5-0.5 c-0.9-0.3-1.4-0.2-2.2-0.2C48.7,24.5,48.9,24.7,49.1,24.8z M27.1,47.3c0.1,0.1,0,0.4,0.4,0.1C27.4,47.3,27.3,47.3,27.1,47.3z M55.6,24.1c0.3,0.1,0.6,0,0.9-0.1c-0.5,0-0.8,0-1.3,0C55.5,24,55.7,24.2,55.6,24.1z M57.7,26.9c0.4,0.2,0.9,0.4,1.4,0.3 c-2-0.4,1.3-1.7,1.6-1.9c-0.7-0.3-1.8,0.1-2.5,0.5c-0.1,0.2,0,0.1-0.3,0.4c0.1,0,0.1,0,0.2,0C57.7,26.4,57.7,26.6,57.7,26.9z M65.1,24.4c0.5,0.1,1,0.2,1.5,0.2c-0.4-0.6-1.5-0.9-2.1-0.4C64.7,24.1,64.8,24.3,65.1,24.4z M75.7,25.8c0.3-0.1,0.7-0.1,1.1-0.1 c-0.3-0.5-1.3-0.5-1.8-0.4C75.2,25.7,75.4,25.8,75.7,25.8z M67.6,24.6c-0.5-0.2-0.9-0.4-1,0.2C67,24.8,67.5,24.8,67.6,24.6z M76.6,26.1c-0.2,0.1-0.2,0-0.3,0.2c0.3,0.1,0.6,0.1,0.8,0.1C77,26.2,76.8,26.1,76.6,26.1z M5,29.1C5,29.1,5,29.1,5,29.1z M7.7,27 c-0.2-0.1-0.3-0.2-0.6,0.1C7.3,27.1,7.5,27,7.7,27z M82.3,33.9c0.6,0.5,0.9,1.6,1.4,2.3c0-0.1,0-0.2,0-0.3c0.1,0.1,0.2,0.2,0.3,0.2 c-0.3-0.4-0.7-0.7-0.7-1.2c0.2,0,0.3,0.1,0.5,0.1c-0.6-0.6-1.2-1.8-1.8-2C82.1,33.3,82.2,33.4,82.3,33.9z M5.5,28.8 c0,0,0.3,0.1,0.5,0.1c0.1,0.8,1.1-0.1,1.7-0.2c-0.2-0.5-0.7-0.4-1-0.2c0.1-0.1,0.2-0.1,0.2-0.2C6.4,27,5.6,28.5,5,29.1 C5.2,28.9,5.7,28.4,5.5,28.8z M77.6,25.8c0.2,0,0.3,0.1,0.5-0.1c-0.3-0.1-0.7-0.1-1.1-0.1C77.2,25.7,77.3,25.7,77.6,25.8z M85.8,27.1c-0.1-0.1-0.2-0.2-0.3-0.2c0,0-0.1,0.1-0.1,0.1C85.6,27.1,85.7,27,85.8,27.1z M28.5,50.6c0,0,0.1,0.3,0.2-0.2 C28.6,50.3,28.5,50.6,28.5,50.6z M7.1,29.7c-0.3-0.1-0.4-0.2-0.7,0C6.6,29.8,6.8,29.7,7.1,29.7z M9.2,31.6c-0.3,0.1-0.5,0.1-0.5,0.5 c0.2-0.1,0.5-0.2,0.7-0.3C9.3,31.5,9.3,31.7,9.2,31.6z M6.4,30.8c0.2,0,0.3,0.3,0.4,0C6.7,30.7,6.5,30.8,6.4,30.8z">
        <animateTransform attributeName="transform" type="translate" calcMode="linear" values="-100 0;0 0" keyTimes="0;1" dur="2s" begin="0s" repeatCount="indefinite"></animateTransform>
      </path>
      <path transform="translate(45 0)" fill="#337ab7" d="M64.4,74.4c0.3,0.3,0.2,0.3-0.3,0.3C64.1,74.3,64.2,74.5,64.4,74.4z M31.4,75.4c-0.2,0.1-0.3-0.2-0.5,0.1c0.3,0.2,0.6,0.1,0.8-0.1C31.6,75.2,31.6,75.4,31.4,75.4z M84.9,36.9c-0.3,0.2-0.8-0.1-1.1-0.5 c0.1,0.2,0.1,0.6,0.3,0.9c-0.5,0.2-0.2,0.6,0.2,0.7c0-0.1,0-0.3,0-0.4c0.2,0.1,0.4,0.2,0.5,0.3c0.2-0.2,0.2-0.3,0.4-0.5 C85.1,37.2,85,37,84.9,36.9z M85.1,40.6c0-0.6-0.1-2.1-0.6-2.4c-0.6-0.4,0.5,2.1-0.6,1.6c0,0.2-0.1,0.5,0,0.7 c-0.8-0.3-0.9,0.5-1.4,0.9c0.3,0.3,0.4,0.6,0.6,0.9c0.3-0.4,0.2-0.9-0.3-1.2c0.2,0,0.4-0.2,0.6-0.2c0.2,0,0.6,0.2,0.6,0.2 C84.2,41,84.5,40.7,85.1,40.6z M83.7,41c-0.4-0.1-0.7,0.2-0.3,0.6c0.2-0.4,0-0.1,0.3-0.2C83.8,41.2,83.6,41.1,83.7,41z M93.5,62.8 c0.1,0.5,0.3,0.9,0.7,0.8C94.1,63.3,93.8,63,93.5,62.8z M93,71.2c-0.1-0.1-2.5,1.6-2.9,2.1c0.8,0.5,2.9-1.2,3.1-2.1 C93,71.5,92.9,71.2,93,71.2z M95,69.9c-0.4,0.2-0.6,0-0.5-0.4c0,0.1-0.1,0.2-0.1,0.3c0.1-0.5,0.1-0.8-0.1-1.1 c-0.3,0.7,0.1,1.4-0.7,2c0.3,0.3,0.3,0.4-0.1,0.7c0.1,0,0.1,0.1,0.1,0.2C93.9,71.3,95,70.2,95,69.9z M82,50.6 c0.2-0.2,0.3-0.2,0.3-0.5c-0.1,0-0.3-0.1-0.4-0.1C81.9,50.2,81.9,50.4,82,50.6z M82.4,50.6c-0.3-0.4-0.2,0.1-0.1,0.5 c0.2-0.3,0.3-0.5,0.2-0.9C82.5,50.4,82.4,50.5,82.4,50.6z M82.8,49.7c-0.1,0-0.2,0-0.3,0c0,0.1,0.2,0.4,0.2,0.5c-0.1,0-0.1,0-0.2,0 c0.1,0.2,0.1,0.3,0.2,0.5c0.1-0.2,0.1-0.2,0-0.5c0.1,0,0.2,0.1,0.2,0.1C83,50.1,82.9,49.9,82.8,49.7z M81,51 c0.2-0.3,0.3-0.4,0.2-0.8c-0.1,0.5-0.4,0.8-0.6,1.2C80.8,51.3,80.9,51.1,81,51z M81.2,48.6c0.1,0.2,0.1,0.5,0.3,0.3 c0,0.4,0.3,0.6,0.6,0.6c0,0,0-0.1,0.1-0.1c0.1,0.2,0.2,0.3,0.4,0.4c0-0.7-0.6-0.5-0.8-1c-0.2-0.4,0.2-0.9,0-1.4 c-0.5-0.1-0.6,0.3-0.4,1c0,0-0.1-0.1-0.1-0.1C81.1,48.3,81.1,48.4,81.2,48.6z M83.3,52.2c0.1-0.5,0.1-1.1-0.3-1.4c0,0.1,0,0.2,0,0.3 c-0.4,0.2-0.9,0.1-0.9,0.8c0.7-0.7,0.4,0.2,1,0.5c0-0.2,0.1-0.5,0.1-0.7C83.2,52,83.3,52.1,83.3,52.2z M81.5,49.6 c0.1-0.1,0.3-0.1-0.2-0.3C81.4,49.4,81.5,49.5,81.5,49.6z M91.8,57.4c0.1,0.1,0,0.2,0.2,0.1c-0.1-0.2-0.2-0.5-0.3-0.7 C91.6,57,91.7,57.1,91.8,57.4z M90.2,57.3c0.4-0.1,1.1-0.5,0.6-0.9c-0.1,0.4-0.2,0.6-0.4,0.3c-0.1,0-0.5,0.2-0.5,0.3 C89.9,57.2,90,57.2,90.2,57.3z M90.9,56.1c0.1,0.2,0.2,0.3,0.2,0.5c0.1-0.5-0.2-0.8-0.6-0.8C90.7,55.9,90.8,56,90.9,56.1z M90.3,59 c-0.2-0.4-0.7-0.7-1-1.6c0.1,0,0.2,0,0.3,0c-0.7-0.7-1.4-1.7-2.5-1.8c-0.5-0.1-1,0.5-1.3,0.3c-0.5-0.2-0.1-1.4-1.2-0.8 c0.3,0.4,0.6,0.5,0.9,0.6c-0.2,0-0.3,0.1-0.5,0.1c0.1,0.2,0.2,0.4,0.3,0.5c0.1,0,0.2-0.2,0.2-0.2c0.6,0.5,2,1,1,2 c0.6-0.3,0.7,0.4,1.2,0.3c0.4-0.1,0.4-0.5,0.6-0.5C89.2,57.9,89.5,58.9,90.3,59z M93.2,58.5c-0.1,0.1-0.2-0.2-0.2,0.1 C93.3,58.8,93.2,58.6,93.2,58.5z M92.4,57.7c0,0-0.1-0.2-0.2-0.3C92.2,57.6,92.3,57.6,92.4,57.7z M92.9,58c0.1,0.1,0.1,0.1,0.2,0.2 c-0.2-0.2-0.3-0.3-0.5-0.4C92.7,57.8,92.8,57.9,92.9,58z M93.5,59.1C93.6,58.9,93.6,58.8,93.5,59.1z M93.5,58.7c0-0.2,0-0.4-0.2-0.6 C93.3,58.3,93.4,58.5,93.5,58.7z M81,45.9c0.1-0.5,0.2-1-0.1-1.3C80.6,45,80.6,45.5,81,45.9z M94.8,61c0,0,0.1-0.2,0-0.4 C94.7,60.8,94.8,61.1,94.8,61z M94.8,61.2c0.1,0.1,0,0.3,0.2,0.1C94.9,61.1,94.8,61.2,94.8,61.2z M29.5,76.3 c-0.4-0.8-0.5-0.2-0.7-0.2c0.2,0-0.3,0.2-0.3,0.2c-0.2,0-0.6-0.3-0.9-0.4c0.9,0.9,1.9,1.2,2.6,0.7C30,76.6,29.8,76.4,29.5,76.3z M89.6,64.4c0-0.2-0.2-0.3-0.1-0.7c-0.2,0-0.1-0.1-0.3,0c0.1-0.8-0.5-1.1-0.7-1.7c-0.1-0.5,0-1-0.2-1.6c-0.1,0.1-0.1,0.1-0.2,0.2 c0-0.5-0.1-1.1-0.2-1.6c-0.5,0.9-0.5,3.8-1.7,2.2c-0.3-0.5-0.4-0.2-0.4-0.8c0-0.3,0.4-0.5,0.4-0.7c0-0.1-1.1-0.4-1.4-0.5 c0.3,0.3-0.7,0.7-0.8,1.5c-0.5-0.2-0.7-0.4-1.1-0.2c-0.4,0.1-0.7,0.9-0.7,1.1c0,0-0.1,0.1-0.1,0.1c0-0.1,0-0.2-0.1-0.3 c-0.4,0.8-0.6,1.1-1.3,1.4c-0.6,0.3-1.1,0.4-1.6,1c0-0.1,0-0.2,0-0.3c-0.3,0.6-0.5,1.1-0.3,1.8c-0.1-0.1-0.1-0.2-0.2-0.3 c0,0.1,0,0.3,0,0.4c0-0.1-0.1-0.1-0.1-0.2c0.1,1,0.1,1.7,0,2.7c0,0.4-0.6,0.5,0,0.9c0.4,0.2,0.7-0.3,1-0.4c0.8-0.2,1.4-0.5,2.3-0.7 c1.4-0.5,1.7-0.2,2.1,1.1c0.2-0.3,0.5-0.6,0.8-0.8c-0.1,0.4-0.3,0.7-0.6,1c0.2-0.1,0.3-0.2,0.5-0.4c-0.1,0.2-0.1,0.3-0.2,0.5 c0.5,0.2,0.5,2.1,1.5,0.9c0,0.1-0.1,0.1-0.1,0.2C86.9,71.3,90.8,66.1,89.6,64.4z M85.9,71.3c-0.4-0.2-1,0.2-0.7,0.8 c0.2,0.6,0.9-0.4,1.1-0.9C86.2,71.2,86.1,71.2,85.9,71.3z M24.6,44.3c0-0.2,0.2-0.3-0.1-0.5C24.5,44,24.6,44.2,24.6,44.3z M24.2,44.9c0.1,0.1,0.1,0.2,0.1,0.4c0.1-0.2,0.1-0.3,0-0.6C24.1,44.6,24.3,44.8,24.2,44.9z M24.4,43.9c-0.2,0-0.3-0.1-0.3,0.2 C24.3,44.1,24.4,43.9,24.4,43.9z M36.2,56.9c-1-0.3-1.6-1.5-2.7-1.1c0-0.7-0.8-0.9-1.2-0.6c0-0.4-0.4-0.5-0.5-0.8 c-0.1-0.1-0.1-0.7-0.2-1c-0.3-0.7-0.6-0.8-1.2-1.1c-0.6-0.3-0.6-0.2-1.1-0.8c-0.3-0.4-0.6-0.7-1-1c0.1,0,0.2-0.1,0.3-0.1 c-0.9-0.2-1.7,0.6-2.3-0.6c-0.4,0.3-0.4,0.8-0.6,1.2c0-0.3,0-0.7,0-0.9c0.4-0.6-0.1-0.2-0.5,0.1c-0.3,0.2-0.7,0.9-1,1 c0,0-1.6-0.3-1.6-0.3c-0.8-0.7,0.1-1.4-0.1-2.2c-0.2-0.8-1.1-0.3-1.6-0.5c0.2-0.3,0.3-0.7,0.3-1.1c0.1,0,0.1,0,0.1,0.1 c0.2-1.2,0.5-1.7-0.7-0.8c-0.6,0.5-1.3,1.5-1.8,0c-0.3-0.8,0-2.4,0.4-3.1c0.7-1.1,1.6-0.5,2.3-0.6c-0.1-0.7,1.4-0.4,1.6-0.3 c0.2,0.3,0.2,2.8,0.8,1.6c0.5-1-0.4-1.7,0.5-2.7c0.6-0.7,2-1.1,1.3-2.2c0.1,0,0.1,0,0.2,0.1c0-0.2,0-0.3,0.1-0.4 c0,0.4,0,0.4-0.1,0.8c0.3-0.4,0.3-0.4,0.3-0.9c0.1,0.1,0.1,0.1,0.1,0.2c0.2-0.3,0.4-0.5,0.4-0.7c0,0,0.4-0.1,0.6-0.1 c-0.1,0-0.3,0-0.5,0c0.4-0.2,0.8-0.2,1.1-0.4c-0.1,0,0,0-0.2,0c-0.1-0.9,1.4-1.5,1.9-1.4c-0.5,0.2-0.4,0.3-0.6,0.7 c0.5-0.1,1.4-0.5,1.9-0.9c0-0.1-0.1-0.3-0.1-0.4c-0.6,1.2-1.7-0.1-0.8-0.7c-0.7-0.6-1.3,0.5-2,0.8c0.5-0.5,1.1-1.2,1.7-1.3 c0.8-0.2,1.5,0.2,2.2-0.4c1.2-0.9,0.1-1.1-0.6-1.9c0.2-0.5-0.1-0.9-0.2-1.5c-0.5,0.5-1.8,1-1.1-0.3c-0.5,0-0.6-0.4-1.2-0.4 c-1,0-0.4,0.7-1.2,1.3c0.6,0.8-0.3,1.4-0.9,1.5c0.6,1.6-1.5,1.4-0.5-0.2c-0.8,0-1.4-1-2.2-0.7c0-0.6,0.1-0.4-0.3-0.7 c0.5-1.3,2.5-2.2,3.5-2.7c0.3-0.1,1.4-0.2,1.3-0.9c-0.2-1-1.3,0.4-1.7,0.6c0.1-0.2,0-0.2,0.1-0.5c-0.2,0-0.2-0.2-0.6,0 c0.1-0.1,0.1-0.2,0.2-0.3c-0.1,0-0.2,0-0.4-0.1c0.7-0.6-0.4-1-0.8-0.1c0.5,0.5-0.1,0.7-0.5,1c0.1-0.1,0.1-0.2,0.2-0.3 c-0.5-0.2-1,0.1-1.6,0c-0.4-0.1-0.7-0.4-1.2-0.1c0,0,0.1,0.1,0.1,0.1c-0.4,0.1-1.1,0.1-1.7,0c0.1-0.1,0.3-0.1,0.4-0.2 c-0.6-0.3-1.5-0.7-2.1-0.3c0.1-0.1,0.1-0.2,0.2-0.3c-0.4,0.3-0.9,0-1.4,0c-0.6,0.1-1.2,0.4-1.8,0.4c-0.6,0-2.5-0.4-2.7-0.6 c-1.3-0.2-2.7,0.3-4,0.8c0.3,0.2,0.3,0.4,0.4,0.8c-0.2,0-0.3,0-0.5,0c0.1-0.1,0.1-0.1,0.2-0.2c-0.4,0-0.9,0.2-1.3,0.3 c0.2,0.7,0.9,0.5,1.4,0.3c-0.3,0.5-0.9,0.4-1.5,0.6c-0.5,0.2-1.4,1.3-0.4,1.1c-0.1,0.1-0.1,0.3-0.3,0.5c0.2-0.1,0.3-0.1,0.5-0.1 c0,0.1,0,0.1-0.1,0.2c0.1,0,0.1-0.1,0.2-0.1c0,0.1,0,0.1,0,0.2c0.2-0.1,0.4-0.1,0.6-0.2c-1,0.9-2.2,1-3.2,1.7 c2.1-0.4,3.5-1.8,5.4-2.6c-0.3,0.1-0.7,0.4-0.8,0.8c0.8-0.2,1.2-0.4,1.9-0.4c0.8,0.1,1.3,0.9,2.1,0.8c-0.1,0.6-0.1,1.8,0.3,2.2 c-0.6,0.8,1.3,1,0.4,2c-0.2-1.2-0.9,1-1.2,1.6c-0.4,0.8-0.5,2-0.2,2.8c0.2,0.4,1.7,3,0.9,3.3c0.6,0.7,0.6,1.2,1,2 c0.6-0.7-1.1-2.5-0.6-3.6c0.4,0.2,0.8,1.8,1,2.3c0.2,0.4,0.6,1.1,0.8,1.6c0.1,0.7-0.2,0.6,0.2,1.3c0.2,0.4,0.9,0.7,1.3,0.9 c0.5,0.3,1,0.1,1.3,0.2c0.8,0.3,1.4,1.1,2.1,1.3c0,0-0.1,0-0.1,0c0.4,0.5,0.5,0.9,0.7,1.3c0.1-0.1,0.1-0.1,0.1-0.2 c0.4,0.6,0.9,1.2,1.4,1c-0.1-0.8,0.3-0.4,0.5-0.1c0.3,0.5,0.3,1.3,0.2,1.7c-0.2,0.7-1.6,1.6-0.9,2.5c0-0.1,0.1-0.1,0.1-0.2 c0,0.6-0.4,0.8-0.3,1.5c0.1,0.3,0.7,1.2,0.9,1.6c0.3,0.7,0.5,1.6,1,2.1c0.5,0.6,1.3,0.7,1.6,1.4c0.3,0.7,0.2,2,0.2,2.8 c0,1,0.2,1.8,0.2,2.7c0.1,1.2-0.5,3.5,0.3,4.4c0-0.2,0-0.3,0-0.5c0.3,0.3,0.2,0.4,0.3,0.9c-0.1,0-0.2-0.1-0.3-0.1c0,0.5,0,0.6-0.1,1 c0.1,0,0.3,0.1,0.4,0.1c-0.8,1.1,0.7,2.6,1.6,2.7c-0.1-0.5,0.1-0.6,0.6-0.6c-0.6-0.4-0.2-0.6-0.2-1c0-0.2,0.3-0.7,0.3-0.7 c0-0.2-0.3-0.5-0.3-0.4c0-0.1-0.3-0.3-0.3-0.6c0-0.2,0.4-0.2,0.4-0.2c0.1-0.5-0.2-0.7,0.3-1c0-0.1-0.1-0.1-0.1-0.2 c-0.8,0,0-0.5,0-0.4c0.1-0.3,0.5-0.3,0.1-0.9c1.8,0.4,1.2-1.1,0.8-2c1,0.9,1.4,0,1.9-1c0.6-1.3,0.3-2.4,1.5-3.2 c0.7-0.5,0.7-0.1,1.1-1c0.3-0.8,0.3-1.4,0.4-2.2C35.4,59.7,36.6,58.3,36.2,56.9z M24.2,26.2c-0.2,0-0.3-0.1-0.5,0 C23.9,26.6,23.9,26.3,24.2,26.2z M22.4,25.3c-0.2,0.1-0.4,0.2-0.5,0.3c0.4,0.1,0.8,0,1.2,0c-0.2,0-0.4,0.2-0.6,0.2 c0.5,0,1.7,0,2-0.5c-0.2,0-0.3,0-0.4,0c0-0.1,0-0.2,0.1-0.3c-0.4,0.1-0.3-0.1-0.4,0.4C23.3,25.5,22.8,25.2,22.4,25.3z M24.2,27.3 c-0.5-0.1-0.6-1.9-1.2-0.5c0-0.6-0.7-0.4-1.2-0.3c0.1-0.1,0.1-0.1,0.2-0.2c-0.5-0.1-1.1,0.2-1.5,0.5c0.2,0,0.4,0.1,0.7,0.1 c-0.2,0-0.4,0.1-0.6,0.1c0.3,0.2,0.8,0.1,1.2,0.2c-0.4,0-0.8,0.1-1.2,0.1C21.2,28.1,23.6,27.9,24.2,27.3z M24,24.9 c0-0.3-0.3-0.1-0.7,0C23.6,25,23.8,24.9,24,24.9z M21.6,25.4c0.4-0.1,0.9-0.1,1.2-0.5c-0.6,0-1.2,0.2-1.8,0.5 C21.2,25.4,21.4,25.4,21.6,25.4z M32.4,34.8c-0.1,0-0.2,0.2-0.3,0c0,0,0.1-0.1,0.1-0.1c-0.1,0-0.3,0-0.4,0c0.2-0.2,0.3-0.5,0.5-0.7 c-0.6,0.1-1.2,1.1-1.3,1.6c0.3,0,0.7,0,1,0.1c-0.1,0.1-0.1,0.1-0.2,0.2c0.1-0.1,0.4-0.2,0.5-0.3c0,0.1,0,0.2-0.1,0.4 c0.4,0,0.5-0.3,0.4-0.7c-0.1,0-0.1,0-0.2,0.1c0-0.1,0.1-0.2,0.1-0.3C32.6,34.9,32.5,34.9,32.4,34.8z M14,35c0.7,0.6,0.5-0.1,0.2-0.5 C13.7,34.1,13.5,34.6,14,35z M19.6,27.1c0.8-0.1,1.5-0.7,2.3-0.8c-0.9-0.9-1.9,0-2.6,0.5C19.5,26.8,19.5,27,19.6,27.1z M27.7,29.4 c-0.8-0.6-0.7-0.5-1.6,0.2c0.1,0,0.4,0.2,0.3,0.2C27,29.4,27.6,29.7,27.7,29.4z M13.3,33.1c-0.2,0.2-0.3,0.4,0,0.7 c0.1-0.2,0.2-0.5,0.3-0.7C13.4,33.1,13.4,33.1,13.3,33.1z M27.5,30.1c0.1,0,0.1,0.3,0.2-0.1C27.6,30,27.6,30.1,27.5,30.1z M29.8,36 c-0.1,0,0-0.3-0.2-0.1c0.3,0.2,0.2,0.2,0.6,0.1C30.1,36.1,29.9,36.1,29.8,36z M26.7,30c0.2,0,0.3,0.1,0.6-0.2 C27,29.8,26.9,29.9,26.7,30z M30.5,35c-0.2-0.2-0.3-0.3-0.6-0.3C30.1,34.9,30.3,34.9,30.5,35z M27,25.3c0,0.2,0.1,0.2,0,0.5 c0.7,0.2,2.2,0.4,2.7-0.2c-0.7-0.3-1.4,0.1-2.1-0.2c0,0,0.1-0.1,0.1-0.1c-0.4-0.2-0.8-0.3-1.3-0.1C26.7,25.3,26.8,25.3,27,25.3z M26.8,24.9c0.2,0,0.3,0,0.5,0C27.2,24.8,26.9,24.9,26.8,24.9z M27.5,24.4c0.1,0,0.2,0,0.4,0c-0.1,0.1-0.2,0.1-0.3,0.2 c0.6,0.4,1.2,0,1.8-0.2c-0.5-0.6-1.3-0.6-2-0.2C27.3,24.4,27.4,24.2,27.5,24.4z M26.3,25.8c0.2,0,0.3,0.1,0.5-0.1 C26.6,25.6,26.1,25.4,26.3,25.8z M27,24.8c-0.1-0.2-0.1-0.3-0.5,0C26.8,24.9,26.8,24.7,27,24.8z M29.7,26.4c0.1,0,0.3,0,0.5,0 c-0.2-0.3-0.6-0.4-0.9-0.2C29.4,26.5,29.4,26.4,29.7,26.4z M26.9,26c-0.5-0.1-0.9,0.1-1,0.7c0.5-0.1,1-0.3,1.4-0.6 C27.1,26.1,27,26,26.9,26z M31.5,27.3c-0.4-0.3-0.7-0.5-1.2-0.4c-0.2-0.6-0.9-0.4-1.3-0.2c0.3-0.8-0.6-0.5-1-0.2 c0-0.1,0-0.1-0.1-0.2c0.1-0.1,0.2-0.1,0.3-0.2c-0.6,0-1.1,0.2-1.4,0.8c0.1,0,0.2,0,0.3,0C27.1,27,27,27,26.9,27.1 c0.6,0.3,2.7,0.1,2.5,0.6c0.8,0.1,0.7,0.4,0.2,0.9c-0.3,0.3-0.9,0.1-1.3,0.6c0.5,0.2,0.9-0.2,1.4,0.3c0,0-0.1,0.1-0.1,0.1 c0.4,0.3,0.8,0.5,1.2,0.5c-0.1-0.2-0.2-0.5-0.4-0.7c1.4,1.5,0.5-0.9,0.4-0.7c0.3-0.6,0.9,0.8,1.6-0.4c-0.5-0.1-0.8-0.5-1.3-0.6 c0.2-0.1,0.3-0.1,0.5-0.2C31.6,27.5,31.5,27.4,31.5,27.3z M25.7,24.7c0.2,0.1,0.4,0.1,0.6,0.1c-0.1-0.4-0.5-0.5-0.9-0.3 c0.1,0,0.1,0,0.2,0.1c-0.1,0-0.2,0.1-0.3,0.1C25.4,24.7,25.5,24.7,25.7,24.7z M29,24c0.5,0.1,0.9,0.1,1.4,0.1 c-0.3,0.1-0.7,0.1-1,0.1c0.1,0.2,0,0.1,0.2,0.3c-0.2,0.1-0.5,0.2-0.8,0.3c0.2,0.1,0.3,0.2,0.4,0.3c-0.4-0.2-0.8,0-1.1,0.3 c0.7,0.1,1.9,0.3,2.5-0.2c-0.1,0-0.2,0-0.4,0c0.4-0.3,1-0.4,1.2-0.7c-0.1,0-0.2,0-0.3,0c0.9,0,1.8-0.4,2.7-0.6c-0.1,0-0.3,0-0.4,0 c0.4-0.1,0.9-0.1,1.3-0.3c-1.6-0.4-4.4-0.4-5.9,0.3C28.9,23.8,28.9,23.9,29,24z M29.5,28.2c-0.2-0.3-0.3-0.3-0.5,0.2 C29.3,28.4,29.4,28.3,29.5,28.2z M24.4,24.6c-0.2,0-0.4-0.1-0.6,0.1C24,24.7,24.2,24.6,24.4,24.6z M25,27.4c-0.2,0-0.4,0-0.7,0.2 c0.3,0.2,0.6,0.2,0.9,0.1C25.2,27.4,25.1,27.5,25,27.4z M24.4,26.5c0.4,0.5,0.9,0.5,1.3,0c-0.1,0-0.2-0.1-0.2-0.1 c0.2-0.1,0.2-0.1,0.3-0.3c-0.4,0-0.9-0.1-0.9,0.3C24.7,26.4,24.6,26.5,24.4,26.5z M25.3,25.7c0.4,0.2,0.9-0.1,0.9-0.5 c-0.4,0-0.8,0-1.1,0.4C25.5,25.4,25.3,25.7,25.3,25.7z M78.1,46.7c-0.7,0.3-0.2,0.9,0,0.7C78.4,47,78.4,46.8,78.1,46.7z M24.7,46.8 c0.2,0,0.3,0,0.4-0.2c-0.8-0.5-2-1.9-3-0.7c0.3-0.1,0.6-0.2,0.9-0.3c0,0-0.1,0.1-0.1,0.1c0.6,0.3,1,0.3,1.4,0.8 c-0.1,0.1-0.1,0.2-0.2,0.2C24.3,46.7,24.5,46.8,24.7,46.8z M55.7,40.5c-0.1,0.1-0.2,0.1-0.4,0.1c0.4,0.2,0.3,0.1,0.6-0.2 C55.9,40.4,55.8,40.4,55.7,40.5z M49.5,32.8c0.1-0.4,0.2-0.6-0.3-0.4C49.2,32.7,49.3,32.7,49.5,32.8z M48.9,38.1 c0-0.3,0.1-0.4,0-0.7C48.6,37.7,48.8,37.8,48.9,38.1z M45.1,32.6c0.1-0.1,0.1-0.3,0.2-0.1c0,0.1,0.4,0.4,0.4,0.6 c0,0.4-0.6-0.1-0.3,0.6c-0.1,0-0.2,0.1-0.3,0.1c0.1,0,0.3,0.2,0.5,0.2c-0.2,0.1-0.4,0.3-0.6,0.5c0.7,0,1.9,0,1.9-1 c-0.6-0.2-0.6-1-1.2-1.2c0.2-0.2,0.2-0.5,0.3-0.6c-0.2,0-0.3,0-0.5,0c0.1-0.1,0.2-0.3,0.3-0.4C45,31.2,44.9,32,45.1,32.6z M53.3,40.5c-0.2,0-0.2,0.1-0.4-0.1c0,0.1,0,0.1,0,0.2c0.3,0.1,0.5,0.2,0.8,0C53.5,40.5,53.5,40.5,53.3,40.5z M41.5,27.3 c-0.3,0-0.6,0-0.9,0c0-0.1,0.2-0.4,0.2-0.4c0.3,0.3,0.4,0.3,0.8,0.3c-0.2-0.3-0.2-0.4-0.6-0.6c0.1,0,0.3,0,0.5,0 c-0.1-0.1,0-0.2-0.2-0.4c0.3,0,0.5-0.1,0.7-0.2C42,26,42,26,41.9,26c0.2,0,0.3,0,0.5,0c-0.1-0.1-0.2-0.2-0.2-0.3 c0.3-0.2,0.3-0.2-0.1-0.5c0.2,0,0.5-0.1,0.7-0.1c-0.3-0.4-0.2-0.7,0.3-0.9c-0.2,0-0.3,0-0.5,0c0.5,0,1-0.2,1.6-0.3 c-0.6-0.3-1.5-0.1-2.1,0c0.1-0.1,0.2-0.1,0.2-0.2c-0.6-0.1-1.3-0.1-1.9-0.1c0.7,0,1.5,0.1,2.2-0.1c-1.4-0.2-3.8-0.7-5,0.1 c0.1,0,0.3,0.1,0.4,0.1c-1.6-0.3-3.3-0.2-4.8,0.4c0.2,0,0.3,0.1,0.5,0.1c-0.6,0.3-1.4,0.1-1.9,0.5c0.4,0.1,0.8,0.2,1.2,0.2 c-0.3,0-0.7,0-1,0.1c0.2,0.2,4.1,0.7,2.5,1.7c0.3,0.1,0.5,0.2,0.8,0.4c-0.9-0.5-1,0.9,0,0.2c-0.6,1-1.2,0.7-0.8,2.1 c0.2,0.7,0.5,0.9,0.9,1.1c0.7,0.4,0.6,0.2,1.1-0.4c0.1-0.1,0.4-0.9,0.6-1.1c0.4-0.3,0.8-0.2,1.1-0.4C39.3,28.2,40.4,27.9,41.5,27.3z M25.3,47.4c0.3,0.1,0.4-0.1,0.6,0.3c0.2-0.4,0.6-0.3,0.9-0.4c-0.3-0.4-0.9-0.7-1.4-0.4c0.2,0.2,0.1,0.2,0.3,0.4 c-0.2,0-0.3,0.1-0.6,0C25,47.6,25.1,47.4,25.3,47.4z M80.8,58.3c0.1,0,0.2-0.1,0.3-0.1C81,58,80.7,58,80.5,58.4 C80.6,58.4,80.7,58.3,80.8,58.3z M82.5,56.6c-0.2-0.4-0.3-0.7-0.5-1.1c0.2-0.1,0.3-0.3,0.5-0.3c0-0.1,0-0.1,0-0.2 c-0.4,0.2-1.4,0.1-0.8-0.4c0.5-0.4,1.2,0.5,1.3-0.5c-0.4,0.6-0.9,0-1.3,0.2c-0.3,0.2-0.5,1.1-0.5,1.5c0,0,0.3,1.2,0.2,1.2 c0.4,0.2,0.2-0.9,0.4-1.2c0,0.4,0.1,0.6,0.2,0.9c0.1-0.1,0.2-0.1,0.3-0.2c-0.1,0.3,0,0.3,0,0.5C82.5,56.9,82.4,56.8,82.5,56.6z M78.5,55.3c0.1,0.8,1.5,1.1,1.9,1.1c0.1-0.7,0.3-1.8,0.9-2c-0.6-0.8-0.4-1.3,0-1.8c-0.4-0.2-0.5-0.6-0.8-0.5 c-0.3,0.1-0.6,0.9-0.8,1.1C79.1,53.9,77.9,54,78.5,55.3z M85.8,57.1c-0.1,0.1-0.2,0-0.2,0.5C85.8,57.4,85.7,57.2,85.8,57.1z M83.6,56c-0.1,0-0.2,0-0.3,0C83.6,56.5,83.5,56.1,83.6,56z M81.6,58.9c-0.1-0.2-0.1-0.4-0.5-0.3C81.3,58.8,81.4,58.8,81.6,58.9z M82.3,58.2c-0.1-0.2-0.5-0.1-0.8,0.1C81.7,58.4,82,58.3,82.3,58.2z M78.7,58c0.5,0.1,1,0.2,1.5,0.1c-0.6-0.3-2.6-1.5-3-0.6 C77.7,57.7,78.2,57.8,78.7,58z M77.4,56.5c0.3-1-2-4.1-3.1-3.9c0.4,0.9,1,1.6,1.5,2.5C76,55.4,77.5,58.3,77.4,56.5z M84.2,56.1 c0.2,0.1,0.3,0,0.5,0.2c-0.2-0.5-0.6-0.6-0.9-0.2C84,56.1,84.1,56.1,84.2,56.1z M83.9,55.1c0.1-0.4,0.3-0.8-0.1-1.2 C83.7,54.3,83.7,54.7,83.9,55.1z M82.7,58.8c0.2-0.3,0.6-0.5,0.9-0.7c-0.5,0-1,0.2-1.2,0.8C82.5,58.9,82.6,58.9,82.7,58.8z M44.1,33.6c-0.1,0.1-0.1,0.3-0.2,0.4c0.4,0.1,1.4-0.5,1.1-1C44.7,32.3,44,33,44.1,33.6z M41.8,29.6c0.5,0.1,1.1-0.1,1.5-0.5 c0-0.1-0.2-0.4-0.2-0.5c-0.6,0.1-1.9-0.2-2.3,0.3c0.2,0,0.3,0.1,0.5,0.1c-0.1,0-0.2,0.1-0.4,0.2c0.2,0.1,0.3,0.1,0.5,0.2 c-0.1,0.1-0.2,0.1-0.2,0.2C41.4,29.5,41.6,29.5,41.8,29.6z M48.7,38.5C48.8,40.2,49,37.2,48.7,38.5z M50.5,39.4 c-0.2,0-0.4,0.1-0.6,0c0.1,0.3,0.4,0.5,0.7,0.6C50.7,39.5,50.6,39.5,50.5,39.4z M24.1,47.3c-0.1,0.1-0.2-0.1-0.2,0.1 c0.3,0.2,0.3,0.2,0.6,0.1C24.4,47.3,24.3,47.4,24.1,47.3z M70,51c-0.1-0.1-0.1-0.1-0.2-0.2C69.3,52.7,70.9,52.3,70,51z M61,60.2 c0-0.2-0.1-0.4-0.2-0.6c-0.1,0.3-0.3,0.5-0.4,0.7c-0.1,0.8-0.9,0.8-1.1,1.4c-0.2,0.4,0.1,0.7,0,1.1c-0.1,0.4-0.3,0.6-0.4,1 c-0.1,1.2,0.5,1.5,1.1,0.7c0.5-0.7,0.9-2.6,0.9-3.5c0,0.1,0.1,0.2,0.1,0.2C61.1,60.9,61,60.6,61,60.2z M74.3,48.1 c-0.9,0.8-1-2.4-2-2.6c0,0.2,0,0.2,0,0.4c-0.3-0.1-0.5,0-0.9,0.1c0.1,0.9-1.3,1.5-1.5,2.2c-0.2,0.6-0.2,2.1-0.3,2.7 c-0.1,0.1-0.3,0.4-0.5,0.5c-1-1.2-1.5-3.8-1.8-5.4c-0.6,0.6-1.1-0.6-1.6-1c-0.5-0.5-0.4-0.4-1.1-0.5c-0.5-0.1-0.9,0.1-1.3-0.1 c-0.4-0.2-0.5-0.6-0.8-0.7c-0.3-0.1-0.5,0.2-1,0c-0.7-0.3-0.8-1.5-1.5-1.1c0.1,0.9,0.8,1.3,1,2.1c0-0.2,0.1-0.4,0.1-0.5 c0.1,1.3,1,0.8,1.4-0.1c-0.1,0.9,0.5,0.7,0.8,1.1c0.4,0.8,0.2,0.6-0.1,1.2c-0.4,1-0.6,1.2-1.5,1.7c-0.6,0.4-2,1.9-2.6,1.1 c-0.3-0.4-0.1-0.9-0.2-1.3c-0.2-0.5-0.7-1-0.9-1.4c-0.4-0.8-1.8-3-1.6-3.7c0,0.3-0.2,0.5-0.2,0.7c-0.2-0.3-0.4-0.5-0.5-0.9 c0.1,0.8,0.6,1.5,0.9,2.2c0.3,0.7,0.4,1.4,0.7,2.1c0.3,0.7,2,2.5,1.7,3c0.5,0.9,1.8,0.2,2.4-0.1c0.1,3.4-3.7,4.9-3.4,7.8 c0.1,1.4,0.7,2.7-0.3,3.9c-0.7,0.8-1,0.7-1.1,1.7c0,0.5,0.2,0.8-0.1,1.3c-0.1,0.2-0.6,0.3-0.7,0.5c0,0.1,0,0.5-0.1,0.7 c-0.2,0.5-0.5,1.1-0.9,1.5c-0.5,0.6-0.9,0.8-1.4,1c-0.2,0.1-1.4,0.4-1.5,0.4c-0.6-0.2-0.2-0.7-0.3-1.2c-0.2-0.8-0.6-1.4-0.8-2.2 c-0.2-0.9-0.2-1.6-0.5-2.5c-0.3-0.8-0.5-1.3-0.2-2.2c0.3-1.4,0.5-2.2,0.1-3.5c-0.3-1-0.9-1.5-0.9-2.5c0-0.8,0.3-1.3-0.2-1.9 c-0.9,0.6-1.1-0.8-2.2-0.5c-0.7,0.2-1.9,0.8-2.6,0.6c-1.5-0.3-2.2-3.1-2.8-4.2c0.8-0.8,0.2-2.2,0.4-3c0.1-0.4,0.4-1.2,0.6-1.5 c0.4-0.6,0.9-0.7,1.2-1.3c0.5-0.8,0.3-1.3,1-2c0.8-0.9,0.3-0.3,1.4-0.5c0.9-0.1,2.7-1.4,3.4-0.6c0.1,0,0.2-0.1,0.2-0.1 c-0.2,0.8-0.3,1.2,0.3,1.7c0.5,0.4,1.7,1.1,2.2,0.8c0.1,0,0-0.6,0.5-0.7c0.2-0.1,0.7,0.4,0.9,0.5c0.5,0.2,1.7-0.1,1.9,0.3 c0.9,0.2,1-1.5,1-2.3c-0.6,0-1.4,0.3-1.9,0.1c-1.2-0.5-0.9-1.5,0-1.9c0.4-0.2,1.1-0.3,1.6-0.3c0.4,0,1,0.7,1.4,0.3 c0.6-0.6-0.9-1.3-1.3-1.6c0.3-0.4,0.2-0.2,0.2-0.5c0.1-0.1,0.2-0.1,0.4-0.2c-0.4-0.1-1.6,0.5-0.6,0.6c-0.4,0.4-0.8,0.5-1.1,0.1 c0.1-0.1,0.2-0.1,0.3-0.2c-1-0.9-1.9,1.4-1,1.8c-0.2,0.1-0.5,0.3-0.7,0.5c-0.2-0.4-0.3-0.3-0.7-0.2c0.1,0.1,0.1,0.1,0.2,0.2 c-0.3-0.1-0.2,0.1-0.4-0.1c0,0.5,0.2,0.7,0.4,1.1c-0.1,0-0.2-0.1-0.3-0.1c0.1,0.2,0.1,0.2-0.1,0.2c0,0.1,0.1,0.2,0.1,0.4 C52,40,52,38.4,51.7,37.9c-0.3-0.5-1.4-1.3-1.6-1.2c-0.1-0.2,0-0.2,0-0.3c-1.3,0,1.2,2,1.3,2.3c-0.7-0.5-0.1,0.3-0.7,0.8 c0.3-1-0.8-1.3-1.3-1.8c-0.6-0.6-0.2-0.5-0.9-0.6c-0.5-0.1-1.1,0.5-1.3,0.7c-0.8,0.6-0.7,1.7-1.5,2.2c-0.8,0.5-1.1-0.4-1.8-0.1 c-0.1-0.5-0.2-2.3,0.1-2.6c0.4-0.5,1.5,0.4,1.9-0.1c0.7-0.8-0.5-1.5-0.8-2c0.3,0,0.5-0.1,0.8,0c0-0.1-0.1-0.3-0.1-0.4 c0.5,0.3,0.9-0.3,1.2-0.6c0.3-0.3,0.8-0.7,1-0.9c0.1-0.2,0.3,0.2,0.4-0.1c0,0-0.1-0.3-0.1-0.4c0.2-0.4-0.2-0.8,0.5-1 c0,0.1,0.1,0.4,0.1,0.5c-1.1,0.9,1.1,0.8,1.5,0.7c0.6-0.1,0.7,0.1,1.1-0.3c0.2-0.2-0.2-1.4,0.7-0.6c0-0.2,0-0.3,0-0.5 c-0.2-0.1-0.1-0.1-0.3-0.3c0.5-0.2,0.9,0,1.3-0.3c-0.6-0.4-1.5,0.5-1.9-0.3c-0.4-0.7,0.2-1.2,0.8-1.5c-0.5-0.8-0.9,0.1-1.2,0.5 c-0.7,0.9-0.3,0.8-0.4,1.8c0,0.2-0.6,1.4-0.9,1.3c-0.4-0.1-0.7-1.2-1-1.4c-0.3-0.1-1.5,0.8-1.2-0.8c0.1-0.6,1.1-1,1.6-1.5 c1-1.1,2.6-2.5,4.1-1.6c-0.1,0-0.2,0.1-0.3,0.1c0.4,0.2,2.3,0.3,2.6,0.9c0.4,1-1.2,0.3-1.6,0.4c0.5,0.3,0.5,0.9,1.1,1 c-0.1-0.1-0.1-0.2-0.2-0.3c0.2,0,0.6,0,0.9,0c-0.1-0.1-0.1-0.2-0.2-0.3c0.3-0.3,0.6-0.4,0.9-0.2c0-0.3-0.1-0.6-0.3-0.9 c0.4,0,0.6,0.1,0.8,0.3c-0.1,0-0.2,0-0.3,0c0.4,0.6,1.1-0.3,1.9-0.4c-0.1,0.1-0.1,0.1-0.2,0.2c0.5,0,1.2-0.1,1.6-0.3 c-0.1-0.1-0.2-0.1-0.3-0.2c0.6-0.2,1.5,0.2,2.1,0.5c0-0.1,0.1-0.1,0.1-0.2c-0.7-0.3-1.2-1.5-0.2-1.4c0.5,0,1.4,1.7,1,2.2 c0.4,0,0.5-0.1,0.6-0.5c-0.4-0.4-0.6-0.8-1-1.2c0.1-0.1,0.2-0.1,0.3-0.2c-0.1-0.1-0.1-0.2-0.2-0.2c0.2,0.2,0.4,0.4,0.6,0.6 c-0.1-0.1-0.1-0.2-0.2-0.2c0.4-0.2,0.8-0.2,1.2,0c-0.3-0.2-0.3-0.4-0.5-0.6c0.4-0.1,0.9-0.1,1.3-0.1c-0.1-0.1-0.2-0.1-0.3-0.2 c0.6-0.7,1.8-0.5,2.7-0.6c0.1-0.4,0.5-0.5,0.9-0.3C68.1,25,68,25,67.9,25c0.7,0.2,1.8-0.1,2.3,0.6c-0.2,0.1-0.5,0.3-0.7,0.4 c1.1,0.1,2.1,0.5,3.2,0.4c-0.1-0.1-0.1-0.2-0.2-0.2c1.1,0,1.5,0.7,2.5,1c0-0.1-0.1-0.2-0.1-0.4c0.6,0.2,1.2,0.1,1.8,0.1 c-0.1-0.1-0.3-0.2-0.4-0.3c0.5-0.3,1.7-0.1,2.3,0.1c0.7,0.2,1.4,0.2,2.1,0.4c1.1,0.2,2.5,0.9,3.6,0.7c-0.2-0.1-0.3-0.2-0.5-0.4 c1.8,0.3,2.5,0.3,3.9,1.8c-0.2,0-0.2,0.1-0.5,0.1c0.4,0.2,0.9,0.4,1.2,0.8c-0.6-0.2-1.3,0.2-1.3,0.9c-0.5-0.4-1.1,0-1.6,0 c0,0.9,0.6,0.7,1,1.4c-0.1,0-0.1,0-0.2,0c0.1,0.2,0.2,0.3,0.3,0.5c-0.1,0.1-0.2,0.1-0.3,0.2c0.1,0.1,0.1,0.3,0.2,0.4 c-0.1,0-0.2,0.1-0.3,0.1c0.2,0.4,0,0.4,0,0.7c-0.7-0.7-1.6-1.6-1.8-2.6c0.5-0.2,1-1.7,0.2-1.7c0.2,1-0.4,0.2-0.7,0.3 c-0.4,0.2-1.1,0.3-0.3,0.9c-0.6,0.3-1.3-0.1-2,0c-1.2,0.1-1.2,0.4-1.8,1.7c1.2,0.2,2.2,0.4,2.5,2.1c0.1,0.6,0.1,1.6-0.2,2.1 c-0.4,0.5-0.6,0.3-0.9,0.6c0,0-0.4,0.9-0.4,0.9c0.1,0.5,0.3,0.4,0.6,0.9c1.1,1.9-0.9,1.2-0.5,0.3c-0.2-0.2-0.7-0.8-0.7-0.8 c-0.4-0.2-0.5-0.6-1.1,0c0.4-1.3-0.9-0.4-0.9,0c0,0.9,1.3,0.4,1.6,0.8c-1.4,0.4,0.5,2.1,0.6,2.8c0.2,1.5-0.7,2.5-1.6,3.1 c-0.3,0.2-0.4,0.3-0.8,0.4c-0.1,0,0.1,0.4-0.1,0.4c-0.1,0-0.2-0.3-0.2-0.3c-0.1,0-1-0.5-1,0.7c0,0.8,1.1,1.3,1.3,2.1 c0.2,1.1-0.4,1.4-1,2.1c0-0.5-0.9-1.6-1.4-1.6c0-0.1,0-0.2,0-0.3c-0.1,0-0.2,0-0.3,0c0,0.6-0.1,1.2,0,1.7c0.1,0.4,0.5,0.7,0.7,1.1 c0.4,0.8,0.5,1.3,0.8,2.1c-1.2-0.2-1.1-2-1.8-2.8c0,0.1,0,0.2,0,0.2C75.1,51,75,47.7,74.3,48.1z M53.6,51.4 c-0.1-0.1-0.1-0.1-0.2-0.2C53.5,51.3,53.5,51.4,53.6,51.4z M61.2,39.7c-0.1-0.7-0.4-0.9-0.5-1.5c0.3,0.1,0.3,0,0.5,0 c-0.2-0.4-0.5-0.6-0.5-0.1c-0.1-0.7-0.6-0.8-0.9-1.4c0.1,0,0.2,0,0.3,0c0.2-0.4-0.1-0.3,0.4-0.3c0.1-1-1-0.7-1.3-0.2 C58.7,37,59.4,38,60,38.5C59.1,39.1,60.4,40.4,61.2,39.7z M50.4,24.2c0.4,0.2,1,0.2,1.5-0.1c-0.6-0.2-1.4-0.2-2-0.1 C50.1,24.2,50.2,24.2,50.4,24.2z M51,25c0.1,0,0.3-0.1,0.4-0.1c-0.3-0.1-0.5-0.1-0.8-0.1c0.1,0.3,0.1-0.1,0,0.2 C50.8,24.9,50.9,24.9,51,25z M49.1,24.8c0.1,0,0.2,0.1,0.3,0.1c-0.1,0-0.1,0.1-0.2,0.1c0.7,0.5,0.8-0.4,1.5-0.5 c-0.9-0.3-1.4-0.2-2.2-0.2C48.7,24.5,48.9,24.7,49.1,24.8z M27.1,47.3c0.1,0.1,0,0.4,0.4,0.1C27.4,47.3,27.3,47.3,27.1,47.3z M55.6,24.1c0.3,0.1,0.6,0,0.9-0.1c-0.5,0-0.8,0-1.3,0C55.5,24,55.7,24.2,55.6,24.1z M57.7,26.9c0.4,0.2,0.9,0.4,1.4,0.3 c-2-0.4,1.3-1.7,1.6-1.9c-0.7-0.3-1.8,0.1-2.5,0.5c-0.1,0.2,0,0.1-0.3,0.4c0.1,0,0.1,0,0.2,0C57.7,26.4,57.7,26.6,57.7,26.9z M65.1,24.4c0.5,0.1,1,0.2,1.5,0.2c-0.4-0.6-1.5-0.9-2.1-0.4C64.7,24.1,64.8,24.3,65.1,24.4z M75.7,25.8c0.3-0.1,0.7-0.1,1.1-0.1 c-0.3-0.5-1.3-0.5-1.8-0.4C75.2,25.7,75.4,25.8,75.7,25.8z M67.6,24.6c-0.5-0.2-0.9-0.4-1,0.2C67,24.8,67.5,24.8,67.6,24.6z M76.6,26.1c-0.2,0.1-0.2,0-0.3,0.2c0.3,0.1,0.6,0.1,0.8,0.1C77,26.2,76.8,26.1,76.6,26.1z M5,29.1C5,29.1,5,29.1,5,29.1z M7.7,27 c-0.2-0.1-0.3-0.2-0.6,0.1C7.3,27.1,7.5,27,7.7,27z M82.3,33.9c0.6,0.5,0.9,1.6,1.4,2.3c0-0.1,0-0.2,0-0.3c0.1,0.1,0.2,0.2,0.3,0.2 c-0.3-0.4-0.7-0.7-0.7-1.2c0.2,0,0.3,0.1,0.5,0.1c-0.6-0.6-1.2-1.8-1.8-2C82.1,33.3,82.2,33.4,82.3,33.9z M5.5,28.8 c0,0,0.3,0.1,0.5,0.1c0.1,0.8,1.1-0.1,1.7-0.2c-0.2-0.5-0.7-0.4-1-0.2c0.1-0.1,0.2-0.1,0.2-0.2C6.4,27,5.6,28.5,5,29.1 C5.2,28.9,5.7,28.4,5.5,28.8z M77.6,25.8c0.2,0,0.3,0.1,0.5-0.1c-0.3-0.1-0.7-0.1-1.1-0.1C77.2,25.7,77.3,25.7,77.6,25.8z M85.8,27.1c-0.1-0.1-0.2-0.2-0.3-0.2c0,0-0.1,0.1-0.1,0.1C85.6,27.1,85.7,27,85.8,27.1z M28.5,50.6c0,0,0.1,0.3,0.2-0.2 C28.6,50.3,28.5,50.6,28.5,50.6z M7.1,29.7c-0.3-0.1-0.4-0.2-0.7,0C6.6,29.8,6.8,29.7,7.1,29.7z M9.2,31.6c-0.3,0.1-0.5,0.1-0.5,0.5 c0.2-0.1,0.5-0.2,0.7-0.3C9.3,31.5,9.3,31.7,9.2,31.6z M6.4,30.8c0.2,0,0.3,0.3,0.4,0C6.7,30.7,6.5,30.8,6.4,30.8z">
        <animateTransform attributeName="transform" type="translate" calcMode="linear" values="0 0;100 0" keyTimes="0;1" dur="2s" begin="0s" repeatCount="indefinite"></animateTransform>
      </path>
    </g>
  </svg>
